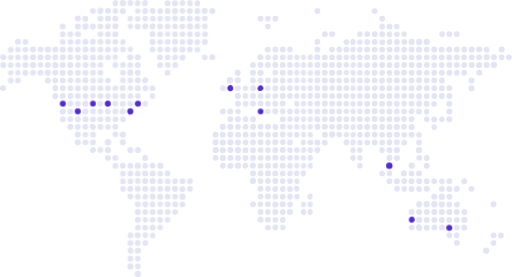
t = 0.00 s
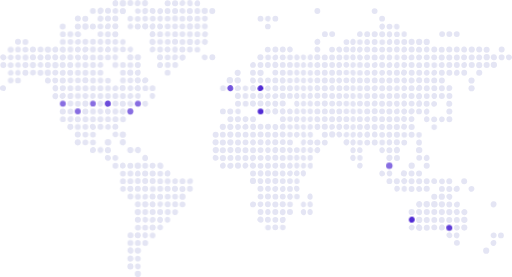
t = 0.95 s
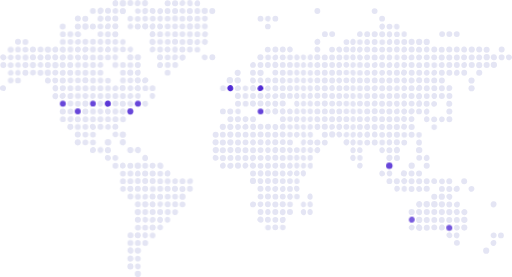
t = 1.90 s
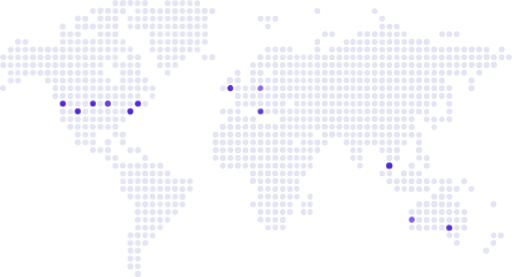
t = 2.85 s
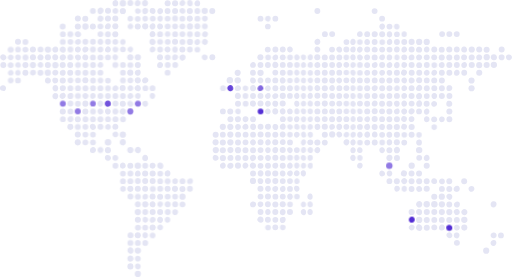
t = 3.80 s
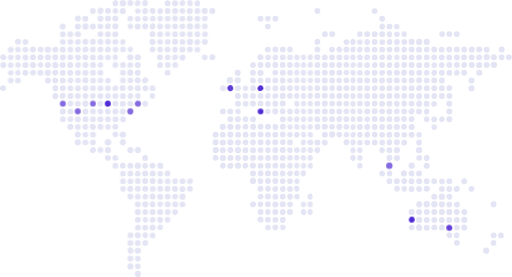
t = 4.75 s

The animated SVG that drew these frames (rendered in a browser with its animation timeline set to each time). Animation: 1 CSS @keyframes rule; one cycle of 5.70 s, repeats indefinitely.

<svg xmlns="http://www.w3.org/2000/svg" id="_레이어_1" version="1.1" viewBox="0 0 1295.5 700.7"><defs><style>@keyframes flicker{0%,20%,40%,70%,90%{opacity:1}10%{opacity:.8}30%{opacity:.6}50%{opacity:.9}60%{opacity:.7}80%{opacity:.85}}.st0{fill:#e4e5f4}.st1{fill:#512bd4;animation:flicker 3s infinite}.st1:nth-child(1){animation-delay:0s}.st1:nth-child(2){animation-delay:.3s}.st1:nth-child(3){animation-delay:.7s}.st1:nth-child(4){animation-delay:1.2s}.st1:nth-child(5){animation-delay:1.8s}.st1:nth-child(6){animation-delay:2.1s}.st1:nth-child(7){animation-delay:.5s}.st1:nth-child(8){animation-delay:1.5s}.st1:nth-child(9){animation-delay:2.4s}.st1:nth-child(10){animation-delay:.9s}.st1:nth-child(11){animation-delay:1.1s}.st1:nth-child(12){animation-delay:2.7s}.st1:nth-child(13){animation-delay:.2s}.st1:nth-child(14){animation-delay:1.6s}.st1:nth-child(15){animation-delay:2.2s}.st1:nth-child(16){animation-delay:.6s}.st1:nth-child(17){animation-delay:1.9s}.st1:nth-child(18){animation-delay:2.5s}.st1:nth-child(19){animation-delay:.4s}.st1:nth-child(20){animation-delay:1.3s}</style></defs><path d="M1248.2,509.2c12.4-1.2,9.5,16,.7,16s-10.7-15.1-.7-16Z" class="st0"/><path d="M1246.4,588.8c13.5-3.1,12.9,14.9,2.6,14.2-8.5-.5-10.5-12.4-2.6-14.2Z" class="st0"/><circle cx="1267.5" cy="595.6" r="7.4" class="st0"/><circle cx="803" cy="27.7" r="7.4" class="st0"/><g><circle cx="1230.2" cy="634.1" r="7.8" class="st0"/><path d="M4.9,216c14.8-3.5,12.8,19.9-.9,13.2-6.1-3-4.9-11.8.9-13.2Z" class="st0"/><path d="M1246.3,607.8c14.8-4.5,11.3,19.3-.6,13.8-6.3-2.9-5.5-12,.6-13.8Z" class="st0"/><circle cx="537.3" cy="144.7" r="7.4" class="st0"/><circle cx="677.7" cy="66.9" r="7.2" class="st0"/><g><path d="M1065.4,582.9c-6.1,4.9-17.1-3.7-11.4-11.8,7.3-10.3,20.6,4.3,11.4,11.8Z" class="st0"/><circle cx="1099.1" cy="516.7" r="8.1" class="st0"/><circle cx="581.6" cy="203.1" r="8.1" class="st0"/><circle cx="1060.6" cy="379.7" r="8.1" class="st0"/><path d="M1002.1,371.6c11-2.4,13.9,13.8,4.1,15.9-11.2,2.5-12.4-14.1-4.1-15.9Z" class="st0"/><path d="M984,391.5c12.5-2.2,11.5,15.7,1.5,16.1-9.7.3-10.7-14.5-1.5-16.1Z" class="st0"/><circle cx="601.5" cy="203.2" r="8" class="st0"/><path d="M579.5,313.7c15-3.5,14.8,18.1.9,15-7.1-1.6-7.1-13.5-.9-15Z" class="st0"/><path d="M1060,235c10.8-1.2,11.2,17.3-1.2,16.2-7.4-.7-9.2-15.1,1.2-16.2Z" class="st0"/><path d="M1059.1,254c10-2,12.4,14.1,4.1,15.9-13.1,3-12.4-14.3-4.1-15.9Z" class="st0"/><circle cx="1249.6" cy="164" r="8" class="st0"/><circle cx="659.2" cy="184.2" r="8" class="st0"/><circle cx="1079.7" cy="516.7" r="8" class="st0"/><path d="M1066.3,511c6.4,7-2,19.2-10.5,11.9-8.5-7.2,3.2-19.8,10.5-11.9h0Z" class="st0"/><circle cx="1174.8" cy="556.2" r="8" class="st0"/><path d="M601.1,176.3c11.3-.7,10.1,15.7.7,16-9.9.2-11.5-15.4-.7-16Z" class="st0"/><path d="M653.3,550c3.6-3.9,11.8-2.5,13.1,3.1,4.2,18.5-24,8.9-13.1-3.1Z" class="st0"/><circle cx="1041.7" cy="419" r="7.9" class="st0"/><circle cx="582.9" cy="360.1" r="7.9" class="st0"/><path d="M694.4,156.3c13-2.8,14.1,19.9-1.6,14.8-5.6-1.9-4.8-13.4,1.6-14.8Z" class="st0"/><circle cx="1060.6" cy="105.9" r="7.9" class="st0"/><circle cx="1060.7" cy="556.4" r="7.9" class="st0"/><circle cx="546" cy="379.7" r="7.9" class="st0"/><path d="M1244.1,138.2c6.4-2.9,13-1.2,13.4,6.6.7,13.5-23.1,6.9-13.4-6.6Z" class="st0"/><circle cx="1118.1" cy="516.9" r="7.9" class="st0"/><circle cx="1231.5" cy="144.7" r="7.9" class="st0"/><path d="M1058.2,529c11.7-2.6,12.2,12.7,5.7,14.8-12.1,3.8-14.9-12.7-5.7-14.8Z" class="st0"/><circle cx="640.2" cy="457.8" r="7.9" class="st0"/><circle cx="564" cy="399.7" r="7.8" class="st0"/><circle cx="582.8" cy="340.4" r="7.8" class="st0"/><path d="M639.3,215.1c10.2-1.5,12.1,15.2,1.4,15.8-9.8.6-10.5-14.5-1.4-15.8Z" class="st0"/><circle cx="1136.9" cy="536.5" r="7.8" class="st0"/><circle cx="1117.9" cy="497.6" r="7.8" class="st0"/><path d="M600.3,234.9c11.5-2.1,13.9,19.7-1.6,14.8-6.8-2.1-5.2-13.5,1.6-14.8Z" class="st0"/><circle cx="1193.2" cy="223.2" r="7.8" class="st0"/><path d="M634.3,413.3c6-6,19,2.7,11.5,11.1-7.1,8-18.8-3.8-11.5-11.1Z" class="st0"/><path d="M1131,268.1c-3-3.3-2-12,3.1-13.2,13.1-3,13.8,15.4,2.5,15.2-1.2,0-4.8-1.2-5.6-2Z" class="st0"/><path d="M1066.3,216.9c4.6,5,1.6,13.8-6.6,13.4-15.1-.6-2.3-23,6.6-13.4Z" class="st0"/><circle cx="563.8" cy="320.9" r="7.8" class="st0"/><path d="M634.3,315.6c2.6-3.2,11.4-3.5,12.9,1.5,4.1,13.3-13.1,15.9-14.1,5-.2-2,0-4.9,1.2-6.5h0Z" class="st0"/><path d="M596.3,295.7c1.9-1.8,7.6-1.8,10-.9,5.6,2,5.2,16-6.1,14.2-6-1-7.6-9.9-3.9-13.3h0Z" class="st0"/><circle cx="1193.7" cy="125.2" r="7.8" class="st0"/><path d="M696.2,273.9c9.7-.8,11,15.3.5,15.8-9.6.5-10.8-15-.5-15.8Z" class="st0"/><circle cx="602.2" cy="379.9" r="7.8" class="st0"/><circle cx="1193.1" cy="203.5" r="7.8" class="st0"/><circle cx="1041.6" cy="536.3" r="7.8" class="st0"/><circle cx="840.6" cy="340.1" r="7.8" class="st0"/><path d="M1055,131.4c-4.2-3.3-2.4-12.3,3.9-13.3,11.7-1.9,12.4,14.7,2.7,14.8-1.6.1-5.3-.5-6.6-1.5Z" class="st0"/><path d="M683.6,314.6c.8.7,2.1,4.4,2.1,5.6,0,12.3-17.8,9.7-15.2-1.6,1.1-5.3,9.4-7.3,13.1-4h0Z" class="st0"/><circle cx="1079.7" cy="105.9" r="7.8" class="st0"/><circle cx="1212.6" cy="184" r="7.7" class="st0"/><path d="M1156.8,470.2c9-.8,9.7,18.1-3.7,15-8.3-1.9-6.5-14.1,3.7-15Z" class="st0"/><path d="M945,79.4c14.8-3.5,14.5,17.5,0,14.1-6-1.5-5.9-12.7,0-14.1Z" class="st0"/><circle cx="658.9" cy="144.9" r="7.7" class="st0"/><circle cx="640.1" cy="262" r="7.7" class="st0"/><circle cx="803" cy="360.3" r="7.7" class="st0"/><circle cx="545.5" cy="360.1" r="7.7" class="st0"/><path d="M714.4,312.8c9.9-1.5,10.9,12.8,4.8,14.8-12.7,4.1-15-13.3-4.8-14.8Z" class="st0"/><circle cx="563.8" cy="360.4" r="7.7" class="st0"/><path d="M645.6,393.4c8.1,7.6-6.6,21.2-12.2,10-4.3-8.7,7.1-14.8,12.2-10Z" class="st0"/><circle cx="802.8" cy="144.8" r="7.7" class="st0"/><path d="M1190.2,138.2c15.1-4.5,14.5,17.1.9,14.1-6.9-1.6-6.4-12.5-.9-14.1Z" class="st0"/><circle cx="1022.2" cy="439" r="7.7" class="st0" transform="translate(282.8 1270.1) rotate(-71.6)"/><circle cx="1118" cy="536.6" r="7.7" class="st0"/><path d="M801.2,98.3c10.8-2.4,12.5,13.1,4.1,15-11.1,2.6-12.6-13.1-4.1-15Z" class="st0"/><circle cx="1079.7" cy="477.7" r="7.7" class="st0"/><path d="M588.6,413.3c6.7,6.1-2.8,18.9-11.1,11.5-7.9-7,4.4-17.7,11.1-11.5Z" class="st0"/><circle cx="1212.5" cy="164.7" r="7.7" class="st0"/><circle cx="1193.7" cy="164.2" r="7.7" class="st0"/><circle cx="1174.8" cy="575.8" r="7.7" class="st0"/><path d="M713.4,332.7c10.8-2.4,12.5,13.1,4.1,15-11.1,2.6-12.6-13.1-4.1-15Z" class="st0"/><circle cx="563.8" cy="380.1" r="7.7" class="st0"/><circle cx="1136.8" cy="125.2" r="7.7" class="st0"/><path d="M599.4,216c13.2-2.9,14.3,16.5,0,14.2-7.2-1.1-6.3-12.8,0-14.2Z" class="st0"/><circle cx="1231.4" cy="164.3" r="7.7" class="st0"/><circle cx="602.1" cy="419" r="7.7" class="st0"/><path d="M808.5,314.7c1.1,1,2.2,4.9,2.1,6.5-.4,10.6-16.6,10.7-14.5-2.6.8-5.6,9.3-6.8,12.4-3.9Z" class="st0"/><path d="M694.4,254.9c15.3-3.4,10.6,21.9-2.2,13.6-5.1-3.3-3.4-12.4,2.2-13.6Z" class="st0"/><path d="M694.4,372.5c15.4-3.5,10.4,21.8-2.2,13.6-5.1-3.3-3.4-12.3,2.2-13.6Z" class="st0"/><circle cx="821.9" cy="164.5" r="7.7" class="st0"/><circle cx="821.8" cy="320.6" r="7.7" class="st0"/><circle cx="1041.5" cy="105.9" r="7.7" class="st0"/><path d="M720.7,549.9c4.1,3.8,2,14-4.8,14.3-7.4.3-9.2-7.2-6.8-13,2.6-2,9-3.7,11.6-1.3Z" class="st0"/><path d="M656.4,431.3c11-3.3,14.1,12.6,5,15-10.4,2.7-12.4-12.7-5-15Z" class="st0"/><path d="M1209.2,138.2c14.4-4.2,14.5,17.2.9,14.1-6.7-1.5-6.9-12.4-.9-14.1Z" class="st0"/><path d="M871.4,365.7c-4.2-4.2-2.2-12.9,4.7-13.4,15.3-1,5.7,23.9-4.7,13.4Z" class="st0"/><path d="M588.6,405.6c-1.4,1.3-5.7,1.4-7.5,1.2-8.5-1.1-7.5-16.9,4.5-14.5,5.7,1.1,6.5,9.9,3,13.3Z" class="st0"/><path d="M713.4,529.1c13.2-3,12.1,18.9-.7,14.8-6.9-2.3-5.5-13.4.7-14.8Z" class="st0"/><circle cx="1004.3" cy="340.8" r="7.7" class="st0"/><circle cx="583" cy="379.7" r="7.7" class="st0"/><path d="M856.4,293.8c12.5-2.9,12.6,16.6.8,15.2-7-.9-8.6-13.4-.8-15.2Z" class="st0"/><circle cx="1004.1" cy="321.1" r="7.7" class="st0"/><circle cx="1041.6" cy="321.2" r="7.7" class="st0"/><circle cx="678" cy="438.6" r="7.6" class="st0"/><circle cx="696.5" cy="438.8" r="7.7" class="st0"/><circle cx="1098.8" cy="497.5" r="7.6" class="st0"/><circle cx="1079.9" cy="536.5" r="7.6" class="st0"/><circle cx="1136.8" cy="556.4" r="7.6" class="st0"/><circle cx="715.5" cy="242.5" r="7.7" class="st0"/><circle cx="821.7" cy="242.4" r="7.6" class="st0"/><circle cx="1004.4" cy="399.5" r="7.6" class="st0"/><path d="M982.1,333.6c14.2-4.2,13.2,18,1.4,14.6-7-1.9-7.7-12.7-1.4-14.6Z" class="st0"/><circle cx="659.1" cy="262" r="7.6" class="st0"/><circle cx="545.7" cy="340.6" r="7.6" class="st0"/><path d="M855.5,313.7c12.8-3.8,13,13.8,4.1,15-10.1,1.3-11-12.9-4.1-15Z" class="st0"/><circle cx="582.6" cy="282.2" r="7.6" class="st0"/><circle cx="1004.1" cy="360.1" r="7.6" class="st0"/><circle cx="583" cy="301.7" r="7.6" class="st0"/><circle cx="1212.5" cy="125.3" r="7.6" class="st0"/><path d="M710.3,197.1c8.5-6.8,18.4,7.8,8.2,13.2-9.3,4.8-13.5-8.9-8.2-13.2Z" class="st0"/><circle cx="696.6" cy="536.4" r="7.6" class="st0"/><path d="M714.4,273.9c9.4-1.2,11.6,14.4,2.2,15.6-9.8,1.3-12-14.4-2.2-15.6Z" class="st0"/><path d="M1142.3,503.2c-7.8,8.5-18.8-7.4-9-12.2,9-4.4,14.6,6.1,9,12.2Z" class="st0"/><circle cx="821.8" cy="262.1" r="7.6" class="st0"/><circle cx="602.2" cy="262.2" r="7.6" class="st0"/><path d="M928.8,332.7c9.4-1.2,10.9,15.6.5,15.9-9.4.3-10.1-14.7-.5-15.9Z" class="st0"/><path d="M948.6,254.1c8-.1,9.4,12.4,2.2,14.7-13.4,4.1-13-14.5-2.2-14.7h0Z" class="st0"/><circle cx="1060.3" cy="439" r="7.6" class="st0"/><circle cx="659" cy="477.8" r="7.6" class="st0"/><path d="M1117.9,568c9.9-1,10.9,16.1-1.1,15.2-9.1-.6-7.6-14.4,1.1-15.2Z" class="st0"/><path d="M713.4,431.3c10.5-2.3,12.2,13.3,4.1,15-10.6,2.3-12.8-13.1-4.1-15Z" class="st0"/><circle cx="1060.6" cy="203.2" r="7.6" class="st0"/><circle cx="821.8" cy="203.4" r="7.6" class="st0"/><circle cx="948" cy="301.2" r="7.6" class="st0"/><path d="M637.4,510.1c14.7-3.3,13.1,17,0,14.1-6.3-1.5-6.2-12.7,0-14.1Z" class="st0"/><path d="M1169.1,531.8c8-8.8,18.2,3.4,11.5,10.2-6.6,6.8-17.9-3.1-11.5-10.2Z" class="st0"/><circle cx="678" cy="497.3" r="7.6" class="st0"/><circle cx="659.3" cy="340.3" r="7.6" class="st0"/><path d="M694.4,313.7c14.7-3.3,11,20.5-1,14.2-5.6-3-5.1-12.8,1-14.2Z" class="st0"/><path d="M1155,510.1c11.3-1.9,10.2,12.1,4.8,13.9-12.6,4.1-15.2-12.2-4.8-13.9Z" class="st0"/><circle cx="715.4" cy="379.5" r="7.6" class="st0"/><path d="M1039.2,196.1c7.9-2.4,14.2,8.8,6.9,13.3-12.2,7.5-16.2-10.6-6.9-13.3Z" class="st0"/><circle cx="640.3" cy="380" r="7.6" class="st0"/><path d="M1057.2,138.2c12.4-2.8,14.1,11.2,5.7,13.9-10.7,3.4-13.4-12.2-5.7-13.9Z" class="st0"/><circle cx="1117.7" cy="145.2" r="7.6" class="st0"/><path d="M1171.3,138.2c16-3.7,12.4,19.1-.4,13.6-5.4-2.3-5.6-12.3.4-13.6Z" class="st0"/><path d="M1263.2,140c2.7-3.3,12.2-3.4,13.3,2,2.5,12.9-12.9,13.1-14.4,5.4-.5-2-.2-5.7,1.1-7.4Z" class="st0"/><circle cx="821.9" cy="223" r="7.6" class="st0"/><path d="M1174,117.4c9.4-.9,10.4,14,2.4,15.2-11.8,1.7-12.2-14.3-2.4-15.2Z" class="st0"/><circle cx="1041.5" cy="340.6" r="7.6" class="st0"/><path d="M1036.1,287.9c-7.1-5.7,2.6-18.6,10.6-11.9,7.8,6.6-3.5,17.7-10.6,11.9Z" class="st0"/><path d="M801.2,157.2c9.9-2.2,12.2,11,6.4,13.6-12.5,5.7-16.5-11.4-6.4-13.6Z" class="st0"/><circle cx="696.5" cy="360" r="7.6" class="st0"/><path d="M1079,391.5c9.4-1.5,12.1,16.5-.2,15.7-9.2-.5-8-14.4.2-15.7Z" class="st0"/><circle cx="1231.3" cy="125.6" r="7.6" class="st0"/><circle cx="696.6" cy="399.1" r="7.6" class="st0"/><circle cx="1136.8" cy="145.1" r="7.6" class="st0"/><path d="M923.9,326.8c-8.3-7.6,6.1-19.4,11.5-10.2,5,8.5-5.3,15.9-11.5,10.2Z" class="st0"/><circle cx="1060.6" cy="458.3" r="7.6" class="st0"/><path d="M637.4,196.1c10.7-2.4,14.4,13.7,4.1,15-10.4,1.4-11-13.5-4.1-15Z" class="st0"/><path d="M1132,217c1.6-1.3,5.4-1.5,7.4-1.2,7.8,1.5,7.2,16.9-5.4,14.4-5.5-1-5.3-10.6-2-13.2Z" class="st0"/><circle cx="1041.5" cy="125.4" r="7.6" class="st0"/><circle cx="1079.7" cy="419.3" r="7.6" class="st0"/><path d="M712.5,352.6c7.7-2.3,11.8,2.5,10,10s-17.4,5.6-13.9-5.7c.5-1.4,2.5-3.9,3.9-4.3Z" class="st0"/><circle cx="1136.9" cy="164.4" r="7.6" class="st0"/><circle cx="985.4" cy="262.2" r="7.6" class="st0"/><path d="M616.3,315.6c11-9.4,19.2,12.6,4.7,12.4-7.6,0-10.3-7.6-4.7-12.4Z" class="st0"/><path d="M802.1,293.8c9.3-.9,11.8,14,2.4,15.2-10.7,1.3-11.8-14.3-2.4-15.2Z" class="st0"/><circle cx="929.1" cy="223.2" r="7.6" class="st0"/><path d="M676.3,254.9c11.5-2.5,12.4,15.5.7,15.1-7.6-.3-9.1-13.3-.7-15.1Z" class="st0"/><circle cx="640.4" cy="438.8" r="7.6" class="st0"/><circle cx="1079.9" cy="575.9" r="7.6" class="st0"/><path d="M946,118.3c12.4-2.8,13.7,17.5-.9,14.1-6.5-1.6-5.6-12.6.9-14.1Z" class="st0"/><path d="M926,138.2c15.4-3.6,12.6,17.8.2,13.9-6.2-2.1-6.2-12.5-.2-13.9Z" class="st0"/><circle cx="985.4" cy="203.4" r="7.6" class="st0"/><circle cx="985.3" cy="282" r="7.6" class="st0"/><path d="M1151.9,543c-.6-.4-3.6-5-3.8-5.8-1.7-8.5,11.9-12.2,14.9-3,2,6.5-5.8,12.7-11.1,8.8Z" class="st0"/><path d="M691.3,413.3c1-.9,5.7-1.7,7.2-1.6,8.6,1.1,7.2,17.3-4,14.7-5.8-1.3-6.8-9.8-3.2-13.1Z" class="st0"/><circle cx="821.9" cy="340.6" r="7.6" class="st0"/><circle cx="1137" cy="282.1" r="7.6" class="st0"/><path d="M600.3,313.7c10.1-2.1,12.9,11.5,3.9,14.8-9.6,3.4-13.2-12.9-3.9-14.8Z" class="st0"/><path d="M675.4,392.4c12.9-2.9,12.8,14.2,3.2,15-8.7.8-10.4-13.3-3.2-15Z" class="st0"/><circle cx="840.5" cy="203.7" r="7.5" class="st0"/><circle cx="1041.5" cy="164.3" r="7.6" class="st0"/><path d="M1065.4,366.6c-4.7,3.8-12.9.9-12.4-6.4.4-5.9,4.9-8,10.4-6.9,5,1,5.4,10.6,2,13.3Z" class="st0"/><circle cx="715.4" cy="419.1" r="7.5" class="st0"/><circle cx="621.1" cy="399.4" r="7.6" class="st0"/><path d="M965,313.7c11.6-2.7,11.5,13.6,3.2,15-9.4,1.7-12-13-3.2-15Z" class="st0"/><path d="M855.5,157.2c12.9-2.9,13.4,14.6,2.4,15-7.9.2-9.5-13.4-2.4-15Z" class="st0"/><path d="M1059.9,470.3c9.1-.9,12.2,14.1,1.6,15.1-9.4,1-12.1-14-1.6-15.1Z" class="st0"/><circle cx="1155.9" cy="145.3" r="7.5" class="st0"/><circle cx="678" cy="419.2" r="7.5" class="st0"/><circle cx="715.4" cy="516.9" r="7.6" class="st0"/><circle cx="696.7" cy="458.2" r="7.6" class="st0"/><circle cx="733.7" cy="536.4" r="7.6" class="st0"/><circle cx="1079.8" cy="556.3" r="7.6" class="st0"/><circle cx="928.9" cy="203.5" r="7.5" class="st0"/><circle cx="696.7" cy="517.1" r="7.6" class="st0"/><path d="M1098,567.9c9.6-1.1,11,11.9,4.8,13.9-13.2,4.4-15.1-12.6-4.8-13.9Z" class="st0"/><circle cx="1118" cy="242.7" r="7.5" class="st0"/><circle cx="1136.8" cy="478.1" r="7.5" class="st0"/><path d="M618.4,294.7c15.2-3.5,12.4,17.8.2,13.9-6.3-2-6.2-12.5-.2-13.9Z" class="st0"/><circle cx="840.3" cy="301.5" r="7.5" class="st0"/><path d="M1284.3,138.2c11.7-3.5,15.1,10.9,5.7,13.9-9.3,3-13.5-11.6-5.7-13.9Z" class="st0"/><circle cx="1041.7" cy="184" r="7.5" class="st0"/><path d="M803.7,215.3c7,.4,9.6,11.4,2.9,14.3-12.9,5.6-14.8-15-2.9-14.3Z" class="st0"/><circle cx="1041.4" cy="243" r="7.6" class="st0"/><circle cx="715.3" cy="261.9" r="7.6" class="st0"/><circle cx="1098.9" cy="536.5" r="7.5" class="st0"/><circle cx="659.2" cy="379.7" r="7.5" class="st0"/><path d="M928.8,157.2c9-.7,9.8,12,3.9,13.9-13.2,4.2-15.3-13-3.9-13.9Z" class="st0"/><path d="M1001.1,118.3c6.7-2,11.2,1.3,10.2,8.3-.8,5.7-4.8,7.3-10.2,5.8-5.3-1.6-5.3-12.6,0-14.1Z" class="st0"/><circle cx="1136.8" cy="458.6" r="7.5" class="st0"/><circle cx="948.1" cy="281.6" r="7.5" class="st0"/><circle cx="985.3" cy="380" r="7.5" class="st0"/><circle cx="929" cy="262.3" r="7.5" class="st0"/><circle cx="840.5" cy="86.2" r="7.5" class="st0"/><path d="M945,177.1c14.7-4.4,13.2,18,.2,13.9-6-2-6-12.2-.2-13.9Z" class="st0"/><circle cx="1022.5" cy="184" r="7.5" class="st0" transform="translate(524.9 1095.9) rotate(-71.6)"/><circle cx="1041.3" cy="439.1" r="7.5" class="st0"/><circle cx="1156.1" cy="614.4" r="7.5" class="st0"/><circle cx="967" cy="86.6" r="7.5" class="st0"/><circle cx="1004" cy="203.3" r="7.5" class="st0"/><circle cx="948.2" cy="360.4" r="7.5" class="st0"/><circle cx="659.3" cy="536.4" r="7.5" class="st0"/><circle cx="1041.5" cy="222.9" r="7.5" class="st0"/><circle cx="696.6" cy="340.7" r="7.5" class="st0"/><path d="M799.4,118.3c11.3-3.4,14.7,10.4,7.3,13.6-11.6,4.9-13.6-11.8-7.3-13.6Z" class="st0"/><path d="M657.3,196.1c10.5-2.4,13.2,14.7,1.5,14.9-8.7.1-9.3-13.2-1.5-14.9Z" class="st0"/><path d="M655.5,451.2c15.1-4.4,13.7,18,.9,14.1-5.4-1.6-6.2-12.5-.9-14.1Z" class="st0"/><circle cx="1041.5" cy="262.1" r="7.5" class="st0"/><path d="M1002.1,254.9c11.2-2.4,12.3,13.4,3.2,15.1-8.3,1.4-12.3-13.2-3.2-15.1Z" class="st0"/><circle cx="1004.1" cy="458.5" r="7.5" class="st0"/><circle cx="948" cy="321.1" r="7.5" class="st0"/><circle cx="1079.5" cy="262.5" r="7.5" class="st0"/><circle cx="876.5" cy="222.8" r="7.5" class="st0"/><circle cx="696.6" cy="203.3" r="7.5" class="st0"/><circle cx="659.4" cy="399.3" r="7.5" class="st0"/><path d="M691.3,483.3c-3.9-4.2-3-11.6,3.8-12.4,16.9-1.9,6.1,23.2-3.8,12.4Z" class="st0"/><circle cx="840.5" cy="262.1" r="7.5" class="st0"/><path d="M542.4,392.4c9.9-3,15.6,10.7,5.7,13.9-10.9,3.5-12.9-11.7-5.7-13.9Z" class="st0"/><circle cx="1118.1" cy="203.6" r="7.5" class="st0"/><circle cx="985.5" cy="321" r="7.5" class="st0"/><circle cx="929.1" cy="125.2" r="7.5" class="st0"/><circle cx="1098.8" cy="125.2" r="7.5" class="st0"/><circle cx="1117.7" cy="125.5" r="7.5" class="st0"/><path d="M1116.1,157.2c9.8-2.6,12,12,5,14.1-11.4,3.4-15.1-11.5-5-14.1Z" class="st0"/><path d="M808.4,374.4c5.9,7-3.2,17.7-10.2,11.5-7.8-7,3.8-19.1,10.2-11.5Z" class="st0"/><circle cx="602.4" cy="340.6" r="7.5" class="st0"/><path d="M947.8,332.7c8.1-.7,10.8,13.6,2.5,15.2-12.2,2.3-11.7-14.4-2.5-15.2Z" class="st0"/><path d="M927,177.1c12-2.8,12.1,12.3,4.1,14.1-10.5,2.3-12.6-12.2-4.1-14.1Z" class="st0"/><circle cx="1060.8" cy="184" r="7.5" class="st0"/><circle cx="640.3" cy="301.6" r="7.5" class="st0"/><circle cx="1004.3" cy="242.5" r="7.5" class="st0"/><circle cx="803.1" cy="242.4" r="7.5" class="st0"/><circle cx="640.3" cy="242.8" r="7.5" class="st0"/><circle cx="1041.4" cy="458.3" r="7.5" class="st0"/><path d="M983.1,352.6c10-3,13,13,4.1,15-9.9,2.2-11.9-12.7-4.1-15Z" class="st0"/><circle cx="1137.2" cy="242.8" r="7.5" class="st0"/><circle cx="985.5" cy="223" r="7.5" class="st0"/><circle cx="1098.5" cy="301.9" r="7.5" class="st0"/><path d="M731.5,490.1c10.2-3,12.9,13.3,4.1,15-9.5,2-12.3-12.5-4.1-15Z" class="st0"/><circle cx="1079.7" cy="145" r="7.5" class="st0"/><path d="M1002.1,157.2c10.5-3.2,12.6,13.4,3.2,15.1-10.1,1.7-10.7-12.9-3.2-15.1Z" class="st0"/><circle cx="1098.7" cy="203.3" r="7.5" class="st0"/><circle cx="1136.9" cy="86.2" r="7.5" class="st0"/><circle cx="1155.7" cy="86.2" r="7.5" class="st0"/><circle cx="929.2" cy="281.8" r="7.5" class="st0"/><circle cx="1269.4" cy="125.2" r="7.5" class="st0"/><circle cx="876.4" cy="125.2" r="7.5" class="st0"/><path d="M1042.6,137.5c7.3.2,9.4,12.9-.2,14.8-10.7,2-11.8-15.2.2-14.8Z" class="st0"/><path d="M1020.1,235.9c13.7-3.3,13,17,0,14.1-5.9-1.4-6-12.7,0-14.1Z" class="st0"/><path d="M928.8,98.3c8.2-.7,11.1,14.8.7,15.3-10.4.4-9.9-14.5-.7-15.3Z" class="st0"/><circle cx="1174.5" cy="458.7" r="7.5" class="st0"/><circle cx="966.9" cy="164.3" r="7.5" class="st0"/><circle cx="948" cy="145.1" r="7.5" class="st0"/><circle cx="1004.3" cy="301.6" r="7.5" class="st0"/><circle cx="803.1" cy="281.8" r="7.5" class="st0"/><path d="M1020.1,254.9c9.9-3,14.2,12.1,4.6,14.6-10.2,2.7-11.7-12.5-4.6-14.6Z" class="st0"/><path d="M840.1,215c7.6-1.1,10.7,13.7,2.5,15.2-11.5,2.2-12.7-13.6-2.5-15.2Z" class="st0"/><circle cx="929.1" cy="243" r="7.5" class="st0"/><path d="M563.2,411.4c9.9-1.3,11,14.6,1.5,15.2s-11.3-13.9-1.5-15.2Z" class="st0"/><path d="M1017.1,159c3.6-4.4,13-1.7,13.2,4.8.3,9.2-13.5,10.7-14.5,2.7-.2-2,0-5.8,1.3-7.5h0Z" class="st0"/><circle cx="1004.2" cy="184" r="7.5" class="st0"/><circle cx="659.3" cy="359.8" r="7.5" class="st0"/><circle cx="602.2" cy="360.3" r="7.5" class="st0"/><circle cx="803" cy="262.1" r="7.5" class="st0"/><circle cx="715.4" cy="399.4" r="7.5" class="st0"/><path d="M638.3,157.2c12.1-2.7,12.8,17.2-.9,14.1-6.8-1.5-5.7-12.7.9-14.1Z" class="st0"/><circle cx="621.1" cy="379.9" r="7.5" class="st0"/><circle cx="785.1" cy="360.1" r="7.5" class="st0"/><path d="M1020.1,118.3c12.9-3.9,13.9,16.9-.2,14.3-6.4-1.3-4.8-12.8.2-14.3Z" class="st0"/><circle cx="947.9" cy="27.9" r="7.4" class="st0"/><path d="M984.9,157.2c9.4-1.9,11.8,15.4-.3,14.8-8.4-.6-9.1-13,.3-14.8Z" class="st0"/><path d="M1036,295.7c2.6-2.4,11.5-2,12.4,2.9,2.6,13.4-13.6,12.6-14.4,3.5-.2-1.6.9-5.4,2-6.4Z" class="st0"/><circle cx="677.9" cy="458.1" r="7.5" class="st0"/><circle cx="821.9" cy="281.9" r="7.4" class="st0"/><path d="M720.7,483.4c-7.3,7.3-18.5-5.7-8.8-11.9,8.9-5.8,13.8,6.9,8.8,11.9Z" class="st0"/><circle cx="715.5" cy="164.2" r="7.4" class="st0"/><path d="M835.2,326.8c-.6-.6-1.9-3.8-2-4.8-1.5-11.4,15.9-11.6,14.4,0-.7,5.5-8.9,8.2-12.4,4.8Z" class="st0"/><circle cx="803" cy="183.9" r="7.5" class="st0"/><circle cx="621.4" cy="340.6" r="7.4" class="st0"/><path d="M863.6,131.4c-6.5,6.1-18.7-6.2-9.3-12.5,8.4-5.5,15.2,7,9.3,12.5Z" class="st0"/><circle cx="715.5" cy="497.3" r="7.4" class="st0"/><path d="M635.2,354.5c6.7-6.1,15.3,2.7,11.5,9.3-5.9,10.4-19.7-1.8-11.5-9.3Z" class="st0"/><circle cx="659.1" cy="243" r="7.5" class="st0"/><circle cx="1041.4" cy="478.1" r="7.4" class="st0"/><path d="M1153.2,177.1c13.7-4.1,13.2,18.4-.9,14.1-5.1-1.5-4.3-12.6.9-14.1Z" class="st0"/><circle cx="821.8" cy="145.1" r="7.5" class="st0"/><path d="M1173.1,157.2c11.4-2.5,11.5,15.5.7,14.8-8.3-.5-9.1-13-.7-14.8Z" class="st0"/><circle cx="1155.8" cy="125.2" r="7.4" class="st0"/><circle cx="948.1" cy="203.4" r="7.4" class="st0"/><circle cx="1137" cy="184" r="7.5" class="st0"/><circle cx="1155.9" cy="164.5" r="7.4" class="st0"/><circle cx="1118" cy="183.9" r="7.4" class="st0"/><circle cx="1117.9" cy="556.3" r="7.4" class="st0"/><circle cx="715.4" cy="223" r="7.4" class="st0"/><circle cx="948" cy="106.1" r="7.4" class="st0"/><path d="M615.3,424.5c-5.3-6.6,3.1-17.2,10.2-11.5,9.1,7.3-4.3,18.8-10.2,11.5Z" class="st0"/><path d="M1003,274.8c1.8-.3,4-.6,5.7.2,4.2,3.7,3.4,12.5-2.5,13.8-10.5,2.5-13.1-12.2-3.2-14Z" class="st0"/><circle cx="715.5" cy="125.2" r="7.4" class="st0"/><path d="M732.4,411.4c8.7-1.4,12.3,14,2.4,15.2-10.4,1.3-10.7-13.9-2.4-15.2Z" class="st0"/><circle cx="659.2" cy="419.5" r="7.4" class="st0"/><circle cx="640.1" cy="184.1" r="7.4" class="st0"/><circle cx="1079.9" cy="223.2" r="7.4" class="st0"/><circle cx="1079.7" cy="458.6" r="7.4" class="st0"/><circle cx="659.2" cy="47.1" r="7.4" class="st0"/><circle cx="821.8" cy="183.9" r="7.4" class="st0"/><circle cx="1098.9" cy="556.4" r="7.4" class="st0"/><path d="M961.9,72.5c-5.5-6,1.1-16,8.2-12.3,10.6,5.7-.6,20.6-8.2,12.3Z" class="st0"/><circle cx="1174.6" cy="184" r="7.4" class="st0"/><circle cx="1137.1" cy="301.6" r="7.4" class="st0"/><path d="M947.8,157.2c9.7-1.5,9.7,12.6,3.2,14.1-12.2,2.9-13.6-12.6-3.2-14.1Z" class="st0"/><circle cx="1118.7" cy="86.2" r="7.4" class="st0"/><path d="M730.6,118.3c12.3-3.7,14.6,16.1,1.7,14.2-7.1-1-7.7-12.4-1.7-14.2Z" class="st0"/><circle cx="929.1" cy="86.3" r="7.4" class="st0"/><circle cx="733.6" cy="223.1" r="7.4" class="st0"/><circle cx="640.3" cy="340.7" r="7.4" class="st0"/><circle cx="677.5" cy="125.3" r="7.4" class="st0"/><circle cx="715.5" cy="458.2" r="7.4" class="st0"/><circle cx="1022.8" cy="458.3" r="7.4" class="st0" transform="translate(-24.5 857.5) rotate(-45)"/><circle cx="967.1" cy="223.2" r="7.4" class="st0"/><path d="M1098,451.2c8.2-.8,11.5,12.2,3.2,14.1-12.7,2.9-13-13.1-3.2-14.1Z" class="st0"/><circle cx="1060.3" cy="281.9" r="7.4" class="st0"/><circle cx="677.8" cy="164.4" r="7.4" class="st0"/><path d="M982.1,138.2c14.5-4.3,13.2,18,.2,13.9-6-2-4.5-12.6-.2-13.9Z" class="st0"/><path d="M954.1,217.8c5.6,6-4.2,18.3-11.6,10.2-6.8-7.5,5.5-16.7,11.6-10.2Z" class="st0"/><circle cx="840.4" cy="281.9" r="7.4" class="st0"/><circle cx="715.5" cy="183.9" r="7.4" class="st0"/><path d="M1190.3,471.1c12.6-2.9,12.8,12.6,4.1,14.1-9.1,1.7-12.4-12.2-4.1-14.1Z" class="st0"/><circle cx="715.5" cy="145" r="7.4" class="st0"/><circle cx="621.2" cy="360.1" r="7.4" class="st0"/><circle cx="1060.7" cy="399.3" r="7.4" class="st0"/><circle cx="966.7" cy="262.4" r="7.4" class="st0"/><path d="M1017.1,276.7c4.8-6,16.5,0,12.3,8.2-5.7,10.7-19,0-12.3-8.2h0Z" class="st0"/><circle cx="821.7" cy="301.3" r="7.4" class="st0"/><path d="M983.1,79.4c14.1-3.2,11.1,21.1-1.5,13.8-4.3-2.5-4.2-12.5,1.5-13.8Z" class="st0"/><circle cx="1079.9" cy="164.5" r="7.4" class="st0"/><circle cx="1060.6" cy="164.7" r="7.4" class="st0"/><circle cx="1118.1" cy="223.1" r="7.4" class="st0"/><path d="M702.5,237.8c7,8.7-8.6,18-12.8,8.8-3.9-8.7,8.4-14.3,12.8-8.8Z" class="st0"/><path d="M678.2,470.2c8.3-.7,9.8,14,1.5,15-10.9,1.2-12.6-14-1.5-15Z" class="st0"/><path d="M676.3,529c10.4-2.2,11.8,14.8,1.5,15.2-8.3.3-9.5-13.5-1.5-15.2Z" class="st0"/><circle cx="967" cy="125.3" r="7.4" class="st0"/><circle cx="985.6" cy="125.4" r="7.4" class="st0"/><path d="M1093.1,189.3c-5.3-6.5,3.5-17.1,10.2-11.5,8.7,7.3-4.2,19-10.2,11.5Z" class="st0"/><circle cx="803" cy="203.4" r="7.4" class="st0"/><circle cx="659.3" cy="497.4" r="7.4" class="st0"/><circle cx="858.4" cy="262" r="7.4" class="st0"/><circle cx="966.8" cy="281.7" r="7.4" class="st0"/><path d="M1078.1,274.8c10.4-2.2,11.8,14.8,1.5,15.2-8.4.2-9.5-13.6-1.5-15.2Z" class="st0"/><circle cx="840.4" cy="242.9" r="7.4" class="st0"/><path d="M930.6,293.9c9.3-.1,6.9,20-4.6,14.1-7.9-4.1-3.5-14.1,4.6-14.1Z" class="st0"/><circle cx="966.7" cy="203.5" r="7.4" class="st0"/><circle cx="985.2" cy="301.7" r="7.4" class="st0"/><circle cx="659.3" cy="320.7" r="7.4" class="st0"/><path d="M676.4,352.6c9.8-2.4,12.8,14.8,1.5,15.2-8.6.3-9.2-13.3-1.5-15.2Z" class="st0"/><path d="M961.9,433.2c6.5-7.2,18.9,6.6,8.2,12.3-8.3,4.3-13.6-6.3-8.2-12.3Z" class="st0"/><path d="M1152.2,588.8c15.4-4.5,12.3,18.6.5,13.6-5.7-2.5-5.8-12.1-.5-13.6Z" class="st0"/><circle cx="822.1" cy="86.3" r="7.4" class="st0"/><circle cx="1022.9" cy="106.1" r="7.4" class="st0"/><circle cx="696.8" cy="125.1" r="7.4" class="st0"/><path d="M888.5,112.4c-3.8-3.6-2.1-13.6,3.9-14.2,9.6-1,9.8,14.1,2.6,15.4-1.6.2-5.2,0-6.5-1.2Z" class="st0"/><circle cx="677.8" cy="516.7" r="7.4" class="st0"/><path d="M1085.3,179c5.3,5.9-1.9,15.7-9.3,11.5-9.4-5.3,1.6-20.1,9.3-11.5Z" class="st0"/><circle cx="1155.9" cy="556.4" r="7.4" class="st0"/><circle cx="948.1" cy="242.9" r="7.4" class="st0"/><path d="M984.9,98.3c8.7-1.6,11.5,14.2,1.5,15.2-9.8,1.1-10.1-13.6-1.5-15.2Z" class="st0"/><path d="M676.3,372.5c10.9-2.4,11,13.5,3,14.8-9.3,1.5-11.6-12.9-3-14.8Z" class="st0"/><circle cx="696.7" cy="223.1" r="7.4" class="st0"/><circle cx="840.4" cy="164.4" r="7.3" class="st0"/><circle cx="715.7" cy="301.5" r="7.4" class="st0"/><circle cx="1118.1" cy="477.9" r="7.4" class="st0"/><circle cx="985.5" cy="67.1" r="7.4" class="st0"/><path d="M672.3,276.7c4-4.8,12.7-2.5,12.5,5.6-.4,14-20.7,4.2-12.5-5.6Z" class="st0"/><circle cx="1098.6" cy="145" r="7.4" class="st0"/><circle cx="659.1" cy="164.3" r="7.4" class="st0"/><circle cx="1098.9" cy="223" r="7.4" class="st0"/><path d="M985.6,431.6c9.7,0,9,15,0,15s-10-15,0-15Z" class="st0"/><path d="M731.5,372.5c7.4-1.6,12,6.6,7.5,12.1-8.3,10.2-19.2-9.6-7.5-12.1Z" class="st0"/><circle cx="602.2" cy="399.4" r="7.4" class="st0"/><path d="M1142.3,601c-6.3,5.9-18-5.2-10.2-11.6,8.1-6.5,16.6,5.6,10.2,11.6Z" class="st0"/><path d="M1077.1,118.3c13.1-3.9,12.9,18,0,14.1-5.8-1.8-5.8-12.4,0-14.1Z" class="st0"/><circle cx="840.3" cy="184" r="7.3" class="st0"/><circle cx="1004.3" cy="106.1" r="7.4" class="st0"/><circle cx="1136.8" cy="517.3" r="7.4" class="st0"/><path d="M874.5,157.1c11.7-2.3,12.4,15.8.8,14.3-8-1-8.3-12.8-.8-14.3Z" class="st0"/><path d="M965,177.1c12.3-2.8,11.4,12.4,3.2,14.1-9.4,1.9-11.6-12.2-3.2-14.1Z" class="st0"/><circle cx="677.8" cy="555.9" r="7.4" class="st0"/><path d="M1096.2,235.9c11.9-3.5,13.2,13.9,3.1,14.8-7.6.6-10.6-12.6-3.1-14.8Z" class="st0"/><circle cx="966.8" cy="47.2" r="7.3" class="st0"/><circle cx="733.7" cy="477.9" r="7.3" class="st0"/><circle cx="1022.6" cy="301.1" r="7.3" class="st0" transform="translate(413.8 1176.2) rotate(-71.6)"/><path d="M783.1,529c9.9-2,11.4,14.3,2.4,15.2-9.2,1-10.3-13.6-2.4-15.2Z" class="st0"/><circle cx="910.6" cy="203.5" r="7.3" class="st0"/><path d="M853.2,334.6c6.3-5.9,17.9,4.7,10.2,11.5-7.2,6.5-16.5-5.6-10.2-11.5Z" class="st0"/><circle cx="910.7" cy="262" r="7.3" class="st0"/><circle cx="733.6" cy="164.3" r="7.3" class="st0"/><circle cx="733.7" cy="458.2" r="7.3" class="st0"/><path d="M1093.1,257.7c7-7,18.2,3.4,10.1,10.6-6.6,5.8-16.5-4.2-10.1-10.6Z" class="st0"/><circle cx="840.2" cy="125.2" r="7.3" class="st0"/><path d="M1022,196c11.9-1.5,9.7,20.3-2.4,13.8-6.3-3.3-4.6-12.9,2.4-13.8Z" class="st0"/><circle cx="1022.9" cy="145" r="7.4" class="st0"/><path d="M916.1,150.4c-4.4,5.2-13,1.2-12.5-6.5,1-12.9,20.9-3.5,12.5,6.5Z" class="st0"/><circle cx="1079.8" cy="203.4" r="7.3" class="st0"/><path d="M983.1,177.1c12.5-2.8,10.9,12.4,5,14.1-9.5,2.8-13.8-12.1-5-14.1Z" class="st0"/><circle cx="678" cy="203.5" r="7.3" class="st0"/><path d="M730.6,274.8c10.3-3.1,13.8,11.3,5.7,13.9-9.8,3.1-13.4-11.6-5.7-13.9Z" class="st0"/><circle cx="696.8" cy="497.7" r="7.3" class="st0"/><circle cx="876.6" cy="106.3" r="7.3" class="st0"/><path d="M853.3,198c7.8-7.1,16.5,4.5,10.2,10.6-7.7,7.4-16.7-4.7-10.2-10.6Z" class="st0"/><path d="M783.1,235c9.6-2,11.3,12.9,4.1,15-10.7,3.2-11.5-13.5-4.1-15Z" class="st0"/><path d="M745.6,443.6c-5.6-6.1,2.6-17.7,9.8-11.1,8,7.3-3.1,18.3-9.8,11.1Z" class="st0"/><path d="M907.9,333.6c13-3.9,13,18,0,14.1-5.5-1.7-5.5-12.4,0-14.1Z" class="st0"/><path d="M1118.6,451.5c8.8-.2,8.4,12.4,3.5,13.9-13.2,3.9-15-13.6-3.5-13.9Z" class="st0"/><circle cx="1079.8" cy="243" r="7.3" class="st0"/><path d="M1161.3,581.1c-3.6,4-11.9,1.8-12.4-3.8-1.7-15.9,22.1-6.9,12.4,3.8Z" class="st0"/><path d="M891.7,372.5c10.1-2.1,11.9,14.8,1.5,15.2-8.7.3-8.4-13.8-1.5-15.2Z" class="st0"/><circle cx="858.5" cy="183.9" r="7.3" class="st0"/><circle cx="985.4" cy="242.8" r="7.3" class="st0"/><path d="M772.2,543.1c-8.2,6.6-16.4-9.7-7-13.7s11.8,9.8,7,13.7Z" class="st0"/><circle cx="840.2" cy="145.1" r="7.3" class="st0"/><circle cx="696.7" cy="556.1" r="7.3" class="st0"/><circle cx="563.8" cy="340.8" r="7.3" class="st0"/><circle cx="966.9" cy="340.9" r="7.3" class="st0"/><path d="M891.7,352.6c10.1-2,11.1,14.3,2.4,15.2-9.4.9-9.9-13.7-2.4-15.2Z" class="st0"/><path d="M888.6,393.4c4.7-4.9,14.1,1.4,10.8,9.5-4.7,11.5-19-1.1-10.8-9.5Z" class="st0"/><circle cx="876.4" cy="203.2" r="7.3" class="st0"/><path d="M695.3,138.2c10.9-2.4,11.1,13.3,2.3,14.1-10.7,1-10.6-12.3-2.3-14.1Z" class="st0"/><circle cx="929.2" cy="360.5" r="7.3" class="st0"/><path d="M905.7,131.4c-6.7-6.3,1.8-18.7,9.7-11.9,6.9,5.9-3.1,18.1-9.7,11.9Z" class="st0"/><path d="M728.4,443.5c-5.9-6.3,2.7-15.4,9.3-11.5,8.3,4.9-1,20.4-9.3,11.5Z" class="st0"/><path d="M916.1,91.6c-.7.8-4.5,2.1-5.7,2.1-10,0-9.1-15.3.9-14.6,6.4.4,8.4,8.6,4.8,12.5Z" class="st0"/><circle cx="985.3" cy="458.4" r="7.3" class="st0"/><circle cx="966.9" cy="243" r="7.3" class="st0"/><path d="M965,138.2c1.7-.4,5.2-.6,6.6.3,6.8,7-1,18-9.4,12.1-4.5-3.2-2.9-11.1,2.8-12.4h0Z" class="st0"/><circle cx="564" cy="281.9" r="7.3" class="st0"/><circle cx="858.4" cy="242.8" r="7.3" class="st0"/><path d="M1028.3,217.9c7.8,9.3-10.3,18.5-12.4,7.4-1.7-9.2,8-12.7,12.4-7.4Z" class="st0"/><path d="M745.6,345.8c-5.7-6.8,2.7-17.3,10.2-10.6,7.7,6.9-4.1,17.8-10.2,10.6Z" class="st0"/><circle cx="858.5" cy="145.2" r="7.3" class="st0"/><path d="M888.5,131.4c-5.5-5.2,0-17.1,8.8-12.9,3.8,2.3,3.4,10.6.5,13.1-1.8,1.6-7.6,1.3-9.3-.2Z" class="st0"/><circle cx="858.5" cy="281.8" r="7.3" class="st0"/><circle cx="876.4" cy="301.6" r="7.3" class="st0"/><path d="M789.5,503.3c-.7.8-4.4,2.1-5.6,2-9-.5-8-18.6,3.4-15.2,4.5,1.4,4.8,10.3,2.2,13.2h0Z" class="st0"/><circle cx="733.8" cy="360.4" r="7.3" class="st0"/><circle cx="696.7" cy="47.3" r="7.3" class="st0"/><circle cx="910.6" cy="301.5" r="7.3" class="st0"/><path d="M672.3,248.1c-7.2-8.9,9.1-18.3,12-8.8,2.9,9.3-7.2,14.7-12,8.8Z" class="st0"/><path d="M1116.1,294.7c10.7-2.4,12.6,12.2,3.2,14.1-9.8,2.1-10.8-12.4-3.2-14.1Z" class="st0"/><circle cx="858.7" cy="222.9" r="7.3" class="st0"/><path d="M657.3,510c11-2.4,12.5,12.8,2.3,14.1-8.2,1.2-11.2-12.1-2.3-14.1h0Z" class="st0"/><circle cx="966.8" cy="301.6" r="7.3" class="st0"/><circle cx="821.8" cy="360.6" r="7.3" class="st0"/><path d="M873.6,235.9c13.4-3,11.8,15.1,1.8,14.1-7.8-.8-8.8-12.6-1.8-14.1Z" class="st0"/><circle cx="1022.8" cy="360.5" r="7.3" class="st0"/><path d="M683.5,228.2c-6,7.5-18.6-3.1-10.2-10.6,7.4-6.5,15.2,4.4,10.2,10.6Z" class="st0"/><path d="M765,431.3c10.8-3.3,12,13.3,4.1,15-8.3,1.8-11.4-12.8-4.1-15Z" class="st0"/><circle cx="751.1" cy="379.5" r="7.3" class="st0"/><path d="M908.9,372.5c11.1-2.5,12.3,18.4-1.6,13.9-5.7-1.8-4.7-12.5,1.6-13.9Z" class="st0"/><path d="M972.2,384.7c-8.4,9.5-18.5-7-7.8-11.9,5.8-2.7,13.2,5.8,7.8,11.9Z" class="st0"/><circle cx="677.9" cy="340.8" r="7.3" class="st0"/><circle cx="696.6" cy="575.2" r="7.3" class="st0"/><path d="M894.2,137.5c8.3.5,8,17-2.7,14.9-7.3-1.4-7.1-15.4,2.7-14.9Z" class="st0"/><path d="M747.8,470.2c10.9-3.4,14.2,13,4,14.7-7.4,1.3-11.1-12.5-4-14.7Z" class="st0"/><path d="M1003.9,470.2c7.7-.7,11.2,9.4,3.8,13.8-10.5,6.1-14.4-12.8-3.8-13.8Z" class="st0"/><circle cx="1022.6" cy="321" r="7.3" class="st0" transform="translate(395 1189.8) rotate(-71.6)"/><circle cx="876.3" cy="320.8" r="7.2" class="st0"/><circle cx="696.6" cy="183.6" r="7.3" class="st0"/><path d="M890.7,196c10.2-3.2,12.2,12.6,4.8,14.9-9.6,2.9-11.8-12.7-4.8-14.9Z" class="st0"/><path d="M749.7,235c8.6-2.1,11.7,14.3,2.4,15.2-9,.8-11.1-13.1-2.4-15.2Z" class="st0"/><circle cx="733.6" cy="242.6" r="7.2" class="st0"/><path d="M748.7,254.9c9.9-3,12.3,12.7,4.1,15.1-8.9,2.5-11.3-13-4.1-15.1Z" class="st0"/><circle cx="1004.3" cy="86.6" r="7.2" class="st0"/><path d="M1077.1,294.7c9.6-2.9,13.7,11.5,5,14.1-10,3-12.3-11.9-5-14.1Z" class="st0"/><circle cx="910.7" cy="321.1" r="7.3" class="st0"/><path d="M1047.3,570.7c6.3,5.8-3.5,17.2-10.7,10.2-7.5-7.4,4.2-16.2,10.7-10.2Z" class="st0"/><path d="M746.5,307.8c-3.7-2.8-3.8-11.7,2.2-13.1,15.3-3.5,9,21.4-2.2,13.1Z" class="st0"/><path d="M908.9,412.3c13.2-3,10.4,18.7-1.3,13.6-5.8-2.5-5.1-12.1,1.3-13.6Z" class="st0"/><g><circle cx="985.1" cy="419.4" r="8.1" class="st1"/><path d="M1131,582c-.7-.8-1.9-5.4-1.9-6.6,0-10.1,17.9-9.4,15,3.4-1.1,5.5-9.8,6.8-13.1,3.2h0Z" class="st1"/><path d="M587.6,229.1c-7,5.6-17.5-4.9-10.2-11.5,9.1-8.1,17,6.1,10.2,11.5Z" class="st1"/><path d="M1042.6,548.3c9,.3,9.1,14.9,0,15-11.5,0-10.2-15.4,0-15Z" class="st1"/><circle cx="659.3" cy="281.8" r="7.4" class="st1"/><path d="M653.3,228.2c-5.9-7.3,5.8-18.1,11.9-8.8,5.3,8.2-7.4,14.3-11.9,8.8Z" class="st1"/></g><circle cx="733.6" cy="184" r="7.2" class="st0"/><path d="M782.2,216c9.9-3,12.8,11.6,5.3,14.4-9.4,3.4-12.7-12.2-5.3-14.4Z" class="st0"/><path d="M756,326.8c-1.3,1.2-4.7,1.4-6.5,1.1-7.7-1.1-7.3-15.7,2.6-14.4,5.9.8,7.8,9.7,3.9,13.3Z" class="st0"/><circle cx="967.1" cy="106.5" r="7.2" class="st0"/><path d="M780,374.4c7.3-7.3,16.7,4.2,10.2,10.6-6.8,6.7-16.5-4.3-10.2-10.6Z" class="st0"/><path d="M712.5,568.9c15.2-3.5,12.1,16.8,0,13.2-5.1-1.6-6-11.9,0-13.2Z" class="st0"/><circle cx="733.7" cy="399" r="7.3" class="st0"/><path d="M749.6,273.8c8.9-1.7,11.7,14,2.4,15.2-9.5,1.3-9.8-13.7-2.4-15.2Z" class="st0"/><circle cx="733.7" cy="516.9" r="7.2" class="st0"/><path d="M907.9,392.4c11-3.3,12.1,12,5.1,14.1-10.2,3.1-12.1-12-5.1-14.1Z" class="st0"/><circle cx="1098.8" cy="164.6" r="7.2" class="st0"/><circle cx="910.5" cy="164.3" r="7.2" class="st0"/><path d="M1022.8,470.3c8.5-.8,9.1,14.5.7,15.1-9.9.7-10.2-14.2-.7-15.1Z" class="st0"/><path d="M1001.1,60.3c11.5-3.4,12.4,12.6,4.1,14.2-9.2,1.7-11.3-12-4.1-14.2Z" class="st0"/><path d="M601.3,274.8c8.8-1.2,10.3,12.5,3.2,14.1-11,2.5-13.2-12.8-3.2-14.1Z" class="st0"/><path d="M678.1,39.6c12.8-.4,4.5,22.8-5.6,12.5-4.6-4.8-.5-12.3,5.6-12.5Z" class="st0"/><path d="M1020.1,79.4c13.5-4.1,11.6,18.8-.4,13.6-5.5-2.4-5.1-12,.4-13.6Z" class="st0"/><circle cx="564.2" cy="223.1" r="7.2" class="st0"/><path d="M905.7,236.8c1.3-1.2,4.7-1.4,6.5-1.1,8.4,1.2,6.4,16.3-3.3,14.3-5.7-1.1-6.8-9.8-3.2-13.2Z" class="st0"/><path d="M748.7,196.1c11-3.3,13.2,16.1.8,14.3-7.7-1.2-6.4-12.7-.8-14.3Z" class="st0"/><path d="M780,393.4c1.3-1.2,4.9-1.4,6.6-1.2,8,.8,6.3,17.5-4.4,14.3-4.5-1.3-5.4-10.1-2.2-13.1h0Z" class="st0"/><path d="M780,511c8.6-6.9,16.5,8.9,7.9,12.8-8.6,3.9-13.2-8.5-7.9-12.8Z" class="st0"/><path d="M897.1,268.9c-6,4.9-14.7-4.3-8.7-11.8,6.4-7.9,16.7,5.3,8.7,11.8Z" class="st0"/><circle cx="733.7" cy="145" r="7.2" class="st0"/><path d="M789.5,158.1c3,2.8,3.1,12.3-2,13.3-12.5,2.5-11.7-13.7-2.6-14.4,1.4-.1,3.5,0,4.6,1.1h0Z" class="st0"/><path d="M749.6,411.4c6.3-1,11.4,7.8,5.7,13-10,9.2-16-11.4-5.7-13Z" class="st0"/><path d="M782.2,274.8c13.5-4,11.8,17.5.2,13.9-5.6-1.8-5.7-12.3-.2-13.9Z" class="st0"/><circle cx="678.2" cy="145.1" r="7.2" class="st0"/><path d="M750.6,391.5c5.5-.5,10.1,8.2,4.8,13-10.2,9.2-16.9-12-4.8-13Z" class="st0"/><path d="M889.8,235.9c13.3-4.1,13.3,17.8.9,14.1-5.4-1.6-5.4-12.7-.9-14.1Z" class="st0"/><path d="M907,274.8c10.8-3.3,13.7,11.4,5.7,13.9-9.8,3.1-11.7-12.1-5.7-13.9Z" class="st0"/><circle cx="621.4" cy="262.3" r="7.2" class="st0"/><path d="M785.6,137.5c8.3.3,8.1,15.3-.9,15-9.2-.3-8.2-15.3.9-15Z" class="st0"/><path d="M1009.3,228.2c-6.4,6.5-17-2.3-10.3-9.4,8-8.3,16.6,3.1,10.3,9.4Z" class="st0"/><path d="M746.5,464.4c-2.5-2.4-3-7-1-10,5.8-8.7,15.8.3,11.5,7.9-1.8,3.2-7.9,4.6-10.5,2.1Z" class="st0"/><circle cx="910.5" cy="184.1" r="7.2" class="st0"/><circle cx="1022.9" cy="340.8" r="7.1" class="st0"/><path d="M881.7,335.5c4.3,4.3,1,14.1-7.2,12.2-12.2-2.8-.6-20,7.2-12.2Z" class="st0"/><circle cx="621" cy="242.8" r="7.2" class="st0"/><circle cx="910.5" cy="223" r="7.2" class="st0"/><circle cx="733.6" cy="301.4" r="7.1" class="st0"/><path d="M783.1,177.1c10.5-2.3,11.2,12,4.1,14.1-10.1,3-11.6-12.5-4.1-14.1Z" class="st0"/><path d="M789.4,268c-7.9,6.4-16.3-7.2-8.2-12.3,8.2-5.3,13.8,7.8,8.2,12.3Z" class="st0"/><path d="M890.8,274.8c10.7-3.2,11.7,12.1,5.1,14.1-10.2,3-12.1-12-5.1-14.1Z" class="st0"/><path d="M746.5,139.1c6.2-5.8,17.1,6,8.8,12-8.5,6-14.4-6.8-8.8-12Z" class="st0"/><circle cx="751.2" cy="497.1" r="7.1" class="st0"/><path d="M890.8,216c12.2-3.7,12.3,17.5-.9,14.1-4.6-2.9-4.5-12.5.9-14.1Z" class="st0"/><path d="M765,274.8c11.4-3.4,11.9,12,5.1,14.1-8.6,2.6-12.7-11.8-5.1-14.1Z" class="st0"/><circle cx="910.6" cy="360.6" r="7.1" class="st0"/><circle cx="751.2" cy="164.2" r="7.1" class="st0"/><path d="M888.5,170.3c-5.2-4.8.3-18.1,8.8-12,7.9,5.7-1.9,18.3-8.8,12Z" class="st0"/><path d="M898,334.6c8.4,7.8-7.1,21-10.9,8.7-2.4-7.8,6.5-12.9,10.9-8.7Z" class="st0"/><path d="M766.8,254.9c7.9-1.6,9.6,8,5.6,12.9-11.2,7.2-15.9-10.8-5.6-12.9Z" class="st0"/><path d="M763.7,334.6c8.3-8.3,15.3,9.7,7.9,12.8-8.5,3.6-13-7.7-7.9-12.8Z" class="st0"/><path d="M888.5,178c5.1-4.8,15.2,2,10.1,10.5-5.5,9.2-17.3-3.7-10.1-10.5Z" class="st0"/><path d="M765.9,294.7c11.1-2.5,10.3,12.1,4.8,13.9-9.4,3.1-13.5-11.9-4.8-13.9Z" class="st0"/><circle cx="967" cy="360.3" r="7.1" class="st0"/><circle cx="678.1" cy="575.6" r="7.1" class="st0"/><circle cx="733.6" cy="340.6" r="7.1" class="st0"/><path d="M765,392.4c11.3-3.4,12.9,15.7,1.7,14.3-6.9-.9-7.9-12.4-1.7-14.3Z" class="st0"/><circle cx="876.2" cy="145.1" r="7.1" class="st0"/><circle cx="1060.1" cy="341.2" r="7.1" class="st0"/><path d="M892.6,293.7c8-1.2,10.5,14.3,1.5,15.2-9.2,1-9.9-13.9-1.5-15.2Z" class="st0"/><path d="M765,177.1c12.7-3.8,12.1,16.4.9,14.1-5.9-1.2-6.5-12.5-.9-14.1Z" class="st0"/><path d="M783.1,294.7c11.1-2.5,10.6,12.6,3.2,14.1-8.9,1.8-11.2-12.3-3.2-14.1Z" class="st0"/><path d="M746.5,217c1.5-1.2,3.7-1.4,5.5-1.2,8.9,1.1,7,17.4-3.3,14.3-4.6-1.4-5.8-10.2-2.2-13.1Z" class="st0"/><path d="M766.9,216c8.8-1.1,10.2,12.5,3.2,14.1-11.1,2.5-12-13-3.2-14.1Z" class="st0"/><path d="M1002.1,138.2c13.7-3.1,10.9,22.9-4.1,11-.6-4.2-.9-9.9,4.1-11Z" class="st0"/><circle cx="1098.5" cy="321.6" r="7.1" class="st0"/><circle cx="876.2" cy="262.1" r="7.1" class="st0"/><path d="M765,412.3c11.5-3.5,12.5,12.4,4.1,14.1-9.6,2.1-9.2-12.5-4.1-14.1Z" class="st0"/><path d="M789.5,425.5c-1,1-4.2,1.3-5.7,1.2-7.6-.6-8-16.8,3.6-14.6,4.6.9,4.9,10.6,2.1,13.4h0Z" class="st0"/><circle cx="910.4" cy="106.4" r="7.1" class="st0"/><circle cx="876.4" cy="281.5" r="7.1" class="st0"/><path d="M746.6,189.2c-6.2-6.2,1.2-17.9,8.7-10.9,7,6.5-2.1,17.6-8.7,10.9Z" class="st0"/><path d="M789.4,346.7c-9.6,7.7-17.3-13.4-3.8-13.3,7,0,7.7,10.2,3.8,13.3Z" class="st0"/><path d="M617.5,216.9c11-3.3,14.4,9.4,6.4,12.7-10.3,4.2-12.5-10.9-6.4-12.7Z" class="st0"/><path d="M765,235.9c13.7-4.2,11.1,18.4.3,13.8-5.2-2.2-5.4-12.3-.3-13.8Z" class="st0"/><path d="M784.7,313.9c10.1,0,9.1,15.8-1.5,14.5-7.1-.9-6.7-14.5,1.5-14.5Z" class="st0"/><path d="M898,315.6c6,5.6-1.7,17.2-8.8,11.9-8.1-6,2.4-18,8.8-11.9Z" class="st0"/><path d="M772.3,209.2c-4.7,4.2-11.8-.1-11.2-6.1,1.2-11,13.7-8.3,13.3.5,0,1.2-1.3,4.9-2.1,5.6Z" class="st0"/><path d="M765.9,157.2c9.3-2.1,11.2,11.8,4.8,13.9-10.8,3.5-12.2-12.3-4.8-13.9Z" class="st0"/><path d="M765,138.2c11.6-3.4,12,12.5,4.1,14.1-7.9,1.7-10.9-12.1-4.1-14.1Z" class="st0"/><circle cx="733.4" cy="203.5" r="7" class="st0"/><path d="M767.7,510c8.4-.8,10.1,16.5-2,14.3-6.4-1.2-6.3-13.5,2-14.3Z" class="st0"/><circle cx="876.2" cy="183.6" r="7" class="st0"/><path d="M763.7,385.6c-5.2-4.2-1.1-16.3,7-12.8,8.3,3.6,1.9,20-7,12.8Z" class="st0"/><path d="M765,314.6c13-3.8,11.6,16.2,1.3,13.7-6.7-1.7-6.8-12.1-1.3-13.7Z" class="st0"/><path d="M763.7,366.7c-6.1-5.8,1-18.2,7.9-12.8,7.7,6-1.7,18.6-7.9,12.8Z" class="st0"/><path d="M738.8,325.9c-9,9-19.7-12.3-4.7-11.6,6,.3,8.9,7.4,4.7,11.6Z" class="st0"/><path d="M790.3,208.3c-6.2,7.7-17.3-4.6-9.3-10.7,6.4-4.8,14.9,3.8,9.3,10.7Z" class="st0"/></g><g><circle cx="273.2" cy="359.9" r="8.2" class="st0"/><circle cx="310.9" cy="8.1" r="8.1" class="st0"/><path d="M403.1,411.4c11.8-2.6,14.2,15.8,3.4,16-10.1.1-11.7-14.2-3.4-16Z" class="st0"/><path d="M252,19.6c10.8-2.5,13.6,10.7,5.1,15.1-11.1,5.7-14.3-13-5.1-15.1Z" class="st0"/><circle cx="348.7" cy="634" r="8" class="st0"/><path d="M382.2,98.4c13.3-3.9,16,15.6,3.5,15.2-9.6-.3-9.6-13.4-3.5-15.2Z" class="st0"/><circle cx="517.9" cy="27.5" r="8" class="st0"/><circle cx="348.6" cy="419.2" r="8" class="st0"/><circle cx="121.3" cy="125.4" r="8" class="st0"/><circle cx="216" cy="67" r="8" class="st0"/><path d="M316.2,275.7c5.2,4.8.4,19.3-9.7,12.8-10.2-6.5,2.1-19.7,9.7-12.8Z" class="st0"/><path d="M311.5,351.9c9.7.3,9.7,18.5-2.5,15.7-9-2-7.8-16,2.5-15.7Z" class="st0"/><circle cx="120.9" cy="183.9" r="7.9" class="st0"/><path d="M328.9,625.8c12.5-1.6,11.5,20.7-1.4,15.4-7-2.8-6.5-14.4,1.4-15.4Z" class="st0"/><path d="M364.2.6c14.6-3.4,13.1,19.4-.7,14.8-5.3-1.7-6.6-13.1.7-14.8Z" class="st0"/><path d="M272.8,254c8.2-.7,9.8,11.1,5.1,14.2-12.6,8.2-18.6-13.1-5.1-14.2h0Z" class="st1"/><circle cx="310.7" cy="340.4" r="7.9" class="st0"/><path d="M184.1,236.9c2.4,3,1.9,11.5-2.4,12.9-14.9,4.9-15.2-18-.7-14.7.6.1,2.7,1.3,3.1,1.8h0Z" class="st0"/><circle cx="139.9" cy="164.6" r="7.9" class="st0"/><circle cx="348.6" cy="536.2" r="7.9" class="st0"/><circle cx="329.7" cy="379.6" r="7.9" class="st0"/><path d="M354.2,373.5c6.6,6.6-2.8,20-11.1,11.5-7-7.2,4.1-18.5,11.1-11.5Z" class="st0"/><circle cx="461.6" cy="497.4" r="7.8" class="st0"/><circle cx="348.7" cy="692.9" r="7.8" class="st0"/><circle cx="348.7" cy="144.7" r="7.8" class="st0"/><path d="M459.2,138.2c17.1-3.9,10.5,20.9-1.5,13.8-5.5-3.4-4.6-12.5,1.5-13.8Z" class="st0"/><path d="M158.6,117.6c9.2,0,10.1,13,4.3,14.7-14.4,4.4-15.9-14.7-4.3-14.7Z" class="st0"/><circle cx="480.5" cy="66.6" r="7.8" class="st0"/><circle cx="480.5" cy="105.9" r="7.8" class="st0"/><path d="M203.1,91.5c-6.5,7.1-19.3-2.2-11.9-10.5,6-6.8,19.4,2.3,11.9,10.5Z" class="st0"/><circle cx="367.4" cy="516.8" r="7.8" class="st0"/><circle cx="329.6" cy="144.7" r="7.8" class="st0"/><path d="M327.1,646.7c11-3.3,15.2,13.2,4.1,15-9.8,1.6-12.2-12.6-4.1-15Z" class="st0"/><path d="M364.2,20.5c16.9-4,11.5,21.3-1.5,13.8-4.2-2.4-4.2-12.4,1.5-13.8Z" class="st0"/><circle cx="83.2" cy="164.5" r="7.8" class="st0"/><circle cx="329.7" cy="281.9" r="7.8" class="st1"/><path d="M366,391.5c10.4-2.1,11.7,14.7,2.3,16-10.5,1.3-11.1-14.2-2.3-16Z" class="st0"/><circle cx="310.8" cy="27.8" r="7.8" class="st0"/><circle cx="158.8" cy="203.6" r="7.7" class="st0"/><circle cx="64.3" cy="164.5" r="7.7" class="st0"/><path d="M402.2,549c15.4-4.6,12.4,21-.9,14.1-5.2-2.7-4.5-12.6.9-14.1Z" class="st0"/><path d="M286.9,14.7c-3.7-3.9-3-13.1,2.9-14.2,14.2-2.7,11.9,21.4-2.9,14.2Z" class="st0"/><path d="M137,235.9c15.4-4.6,12.4,21-.9,14.1-5.1-2.7-4.4-12.5.9-14.1Z" class="st0"/><circle cx="197" cy="66.9" r="7.7" class="st0"/><path d="M152.9,248.1c-8.1-8.1,7.4-18.9,12.5-10.2,4.8,8.1-6.4,16.3-12.5,10.2Z" class="st0"/><circle cx="329.8" cy="477.9" r="7.7" class="st0"/><path d="M119,196c11-2.2,14.4,14.4,2.4,15.2-9.6.7-10.1-13.6-2.4-15.2Z" class="st0"/><path d="M229.9,314.7c7.6-6.1,18.2,5.9,10.2,12.4-8.5,6.9-17.1-6.9-10.2-12.4Z" class="st0"/><circle cx="83.4" cy="145" r="7.7" class="st0"/><path d="M422.1,431.3c13.1-3,12.1,18.9-.7,14.8-6.7-2.1-6.3-13.2.7-14.8Z" class="st0"/><circle cx="348.6" cy="595.4" r="7.7" class="st0"/><path d="M2.7,139.1c6.1-5.5,18.6,3.2,11.6,11.1-7.3,8.2-19.1-4.3-11.6-11.1Z" class="st0"/><circle cx="121.2" cy="145" r="7.7" class="st0"/><circle cx="273.1" cy="379.9" r="7.7" class="st0"/><path d="M354.2,229.1c-6.1,5.7-19.3-4.2-11.1-11.5,8.4-7.5,17.9,5.1,11.1,11.5Z" class="st0"/><circle cx="330" cy="674.1" r="7.7" class="st0"/><path d="M141.4,117.6c8.6.4,8.4,16.8-2.4,15.4-8.8-1.2-9.7-16,2.4-15.4Z" class="st0"/><path d="M164.2,139.1c8.3,6.9-4.1,18.8-11.1,11.6-6.6-6.9,3.9-17.5,11.1-11.6Z" class="st0"/><path d="M139.8,215.1c10-.9,10.4,16.8-.2,16.1-8.5-.6-9.4-15.3.2-16.1Z" class="st0"/><circle cx="196.8" cy="360.2" r="7.7" class="st0"/><circle cx="367.3" cy="438.9" r="7.7" class="st0"/><circle cx="386.3" cy="438.9" r="7.7" class="st0"/><circle cx="83.3" cy="125.3" r="7.7" class="st0"/><circle cx="386.2" cy="575.5" r="7.7" class="st0"/><circle cx="329.6" cy="183.8" r="7.7" class="st0"/><circle cx="367.4" cy="66.7" r="7.7" class="st0"/><circle cx="480.2" cy="47.1" r="7.7" class="st0"/><circle cx="348.6" cy="203.3" r="7.7" class="st0"/><path d="M233,372.5c13.7-3.1,13.3,18.6-1.8,14.1-5-1.4-4.9-12.6,1.8-14.1Z" class="st0"/><circle cx="178" cy="321" r="7.7" class="st0"/><circle cx="158.8" cy="282" r="7.7" class="st0"/><circle cx="216" cy="203.1" r="7.7" class="st0"/><path d="M361.9,209.2c-7.3-6.8,3.7-18.8,11.1-11.6,8.1,7.9-5.1,17.2-11.1,11.6Z" class="st0"/><path d="M289.1,313.7c13.4-3.2,14.6,17.4,0,14.1-6.7-1.5-5.9-12.7,0-14.1Z" class="st0"/><circle cx="443" cy="8.1" r="7.7" class="st0"/><circle cx="196.8" cy="340.5" r="7.7" class="st0"/><circle cx="291.8" cy="47.1" r="7.6" class="st0"/><path d="M385,509.1c10.2-2,11.8,14,2.4,15.2-10,1.3-12.1-13.3-2.4-15.2h0Z" class="st0"/><path d="M164.2,217c5.4,4.3,2.3,15.5-8.1,13.1-5.5-1.3-5.9-8.8-2.9-12.4,2-2.5,8.6-2.7,11-.7h0Z" class="st0"/><circle cx="480.3" cy="27.9" r="7.7" class="st0"/><circle cx="461.7" cy="478.2" r="7.7" class="st0"/><circle cx="310.7" cy="262.3" r="7.6" class="st0"/><circle cx="196.7" cy="281.8" r="7.6" class="st1"/><circle cx="424.2" cy="8.1" r="7.6" class="st0"/><circle cx="404.8" cy="145.1" r="7.6" class="st0"/><circle cx="348.7" cy="164.4" r="7.6" class="st0"/><path d="M402.2,59.5c12-2.9,13.9,12.9,3.9,14.8-9.5,1.9-11.2-13.1-3.9-14.8Z" class="st0"/><path d="M381,72.5c-10-10.1,12-20.9,12.4-6.5.3,7.4-7.4,11.5-12.4,6.5Z" class="st0"/><circle cx="121.1" cy="164.6" r="7.6" class="st0"/><circle cx="329.8" cy="419.3" r="7.6" class="st0"/><circle cx="386.4" cy="458.1" r="7.6" class="st0"/><circle cx="64.3" cy="184" r="7.6" class="st0"/><path d="M309.9,411.4c8.9-1.1,12.1,13.8,2.4,15.2-11.6,1.7-11.1-14.1-2.4-15.2Z" class="st0"/><circle cx="367.3" cy="477.7" r="7.6" class="st0"/><circle cx="348.8" cy="556.2" r="7.6" class="st0"/><circle cx="348.7" cy="477.8" r="7.6" class="st0"/><path d="M383.2,20.5c14.6-4.3,13.5,19.4.3,13.8-6.8-2.8-5.5-12.2-.3-13.8Z" class="st0"/><path d="M136.1,138.2c14.9-4.5,14.8,17.1,1.8,14.1-7.3-1.7-6.8-12.6-1.8-14.1Z" class="st0"/><circle cx="405.2" cy="497.6" r="7.6" class="st0"/><path d="M347.9,431.3c9.3-1.8,12.3,15.8-.2,15.3-9.1-.4-8.3-13.6.2-15.3Z" class="st0"/><circle cx="424.1" cy="477.7" r="7.6" class="st0"/><circle cx="386.1" cy="497.3" r="7.6" class="st0"/><path d="M498.1.6c12.4-2.6,10.8,20.1-2.2,14.5-6.5-2.7-4.3-13.1,2.2-14.5Z" class="st0"/><circle cx="273.3" cy="27.5" r="7.6" class="st0"/><circle cx="291.8" cy="66.7" r="7.6" class="st0"/><circle cx="45.5" cy="105.9" r="7.6" class="st0"/><circle cx="8.4" cy="164.5" r="7.6" class="st0"/><circle cx="158.7" cy="164.4" r="7.6" class="st0"/><circle cx="215.8" cy="47.2" r="7.6" class="st0"/><circle cx="273.1" cy="47.1" r="7.6" class="st0"/><circle cx="177.7" cy="183.9" r="7.6" class="st0"/><path d="M194,118.3c15-4.4,13.4,18,.2,13.9-6.4-2.1-5.7-12.3-.2-13.9Z" class="st0"/><path d="M270.1,392.4c10.7-2.5,14.1,10.2,6.4,13.6-11,4.7-15.6-11.4-6.4-13.6Z" class="st0"/><path d="M137,177.1c14.5-3.3,13.4,14.9,2.6,14.2-8.5-.5-9.5-12.6-2.6-14.2Z" class="st0"/><circle cx="216" cy="282.2" r="7.6" class="st0"/><circle cx="461.5" cy="125.4" r="7.6" class="st0"/><circle cx="442.7" cy="477.9" r="7.6" class="st0"/><circle cx="235" cy="66.8" r="7.6" class="st0"/><path d="M221.2,119.2c9.1,7.4-6.1,19.4-11.6,10.2-4.9-8.3,5.3-15.3,11.6-10.2Z" class="st0"/><path d="M418.1,120.1c4.6-5.5,16.7-1.5,12.6,8.6-4.2,10.2-19.9,0-12.6-8.6Z" class="st0"/><path d="M278.2,60.4c4.2,3.4,2.2,13.8-4.4,13.7-16.4,0-5.5-21.6,4.4-13.7Z" class="st0"/><circle cx="348.5" cy="66.9" r="7.6" class="st0"/><path d="M383.2,412.3c16-3.6,12.2,19-.4,13.6-5.1-2.1-6.1-12.1.4-13.6Z" class="st0"/><circle cx="405.2" cy="536.4" r="7.6" class="st0"/><circle cx="310.4" cy="222.9" r="7.6" class="st0"/><path d="M403.1,157.2c12.9-2.8,13.1,18.6-1.8,14.1-5.3-1.6-4.9-12.7,1.8-14.1Z" class="st0"/><circle cx="442.9" cy="105.8" r="7.6" class="st0"/><circle cx="196.9" cy="301.5" r="7.6" class="st0"/><circle cx="216.1" cy="262.2" r="7.6" class="st0"/><path d="M270.1,274.8c12.8-3,13.1,13.6,3.2,15-8.1,1.2-10.8-13.2-3.2-15Z" class="st0"/><path d="M136.1,197c2.6-.8,7.9-.5,9.7,1.6,3,4.8,1.7,10.7-4,12.2-10.2,2.7-12.4-11.8-5.7-13.8Z" class="st0"/><path d="M213,138.2c15-4.4,12.9,19-.4,13.6-6.5-2.7-5.1-12,.4-13.6Z" class="st0"/><circle cx="443" cy="27.7" r="7.6" class="st0"/><circle cx="367.4" cy="458.2" r="7.6" class="st0"/><path d="M386.6,78.6c8.6.3,11,18-3.4,14.8-7.9-1.7-4.9-15.1,3.4-14.8Z" class="st0"/><circle cx="386.3" cy="536.5" r="7.6" class="st0"/><circle cx="177.7" cy="164.5" r="7.6" class="st0"/><circle cx="291.7" cy="86.4" r="7.6" class="st0"/><path d="M157,177.1c10.8-2.9,11.8,12,5,14.1-11.5,3.4-14.8-11.5-5-14.1Z" class="st0"/><path d="M278.2,119.3c4.5,4.2,2.1,12.8-4.7,13.3-15.3,1.1-5.2-22.5,4.7-13.3Z" class="st0"/><path d="M400,33.7c-6-6,2-18.8,10.2-11.5,7.5,6.7-3.1,18.6-10.2,11.5Z" class="st0"/><circle cx="424" cy="27.8" r="7.5" class="st0"/><path d="M108.1,150.4c-6.7,6.7-17.9-3-11.5-10.2,6.8-7.7,18.8,2.9,11.5,10.2Z" class="st0"/><circle cx="537.1" cy="27.6" r="7.6" class="st0"/><path d="M202.2,151.3c-9.6,7.9-20.4-13.8-4.7-13.4,7.7.2,9.3,9.6,4.7,13.4Z" class="st0"/><path d="M354.3,178c2.6,2.6,2.3,9.4-.7,12-7,5.8-17.6-5.5-10-11.8,2.1-1.8,8.9-2,10.7-.2Z" class="st0"/><circle cx="197" cy="47.1" r="7.6" class="st0"/><circle cx="348.9" cy="262.4" r="7.6" class="st1"/><circle cx="386.5" cy="477.8" r="7.5" class="st0"/><circle cx="405" cy="105.7" r="7.5" class="st0"/><circle cx="235" cy="125.2" r="7.6" class="st0"/><path d="M480,451.2c10.4-1.5,10.4,12.5,3.2,14.1-11.7,2.7-14.1-12.4-3.2-14.1Z" class="st0"/><circle cx="348.7" cy="497.7" r="7.5" class="st0"/><circle cx="64.4" cy="145.1" r="7.5" class="st0"/><circle cx="197" cy="242.9" r="7.5" class="st0"/><circle cx="235.2" cy="281.9" r="7.5" class="st0"/><circle cx="442.9" cy="46.8" r="7.5" class="st0"/><path d="M251,372.5c13.4-4,14.4,17.1.9,14.1-6.9-1.5-6.4-12.4-.9-14.1Z" class="st0"/><circle cx="27" cy="125.4" r="7.6" class="st0"/><circle cx="480.4" cy="86.4" r="7.5" class="st0"/><circle cx="178" cy="125.1" r="7.5" class="st0"/><circle cx="291.8" cy="164.4" r="7.5" class="st0"/><circle cx="329.7" cy="164.5" r="7.5" class="st0"/><circle cx="196.8" cy="321" r="7.5" class="st0"/><circle cx="291.9" cy="282.1" r="7.5" class="st0"/><path d="M195,157.2c10.6-2.3,13,11.7,5,14.1-11.5,3.4-13.7-12.2-5-14.1Z" class="st0"/><circle cx="424" cy="458.4" r="7.5" class="st0"/><circle cx="518.1" cy="66.5" r="7.5" class="st0"/><circle cx="311" cy="203.2" r="7.5" class="st0"/><path d="M324,256.8c7.7-7.7,19,6.4,10.2,11.6-8.6,5-16.1-5.7-10.2-11.6Z" class="st0"/><circle cx="177.9" cy="86.3" r="7.5" class="st0"/><circle cx="329.9" cy="614.5" r="7.5" class="st0"/><path d="M442.8,117.4c9.7-.5,8.9,14.9.6,15.8-9.3,1-11.3-15.2-.6-15.8Z" class="st0"/><circle cx="158.8" cy="105.8" r="7.5" class="st0"/><circle cx="159" cy="262.3" r="7.5" class="st1"/><circle cx="292" cy="301.5" r="7.5" class="st0"/><circle cx="102.3" cy="183.9" r="7.5" class="st0"/><path d="M259.2,119.2c1.1,1,2.2,4.9,2.1,6.5-.3,8.9-15.9,10.4-14.6-1.8.7-6.2,9.1-7.9,12.5-4.7Z" class="st0"/><circle cx="197" cy="262.4" r="7.5" class="st0"/><circle cx="480.4" cy="477.8" r="7.5" class="st0"/><circle cx="367.3" cy="419.2" r="7.5" class="st0"/><path d="M210,237.8c5.7-7.1,19.2,1.5,11.5,10.2-6.6,7.3-17.2-3.2-11.5-10.2Z" class="st0"/><path d="M252,98.3c10.3-3.1,13,13.7,3.2,15-10.6,1.5-10.4-12.8-3.2-15Z" class="st0"/><circle cx="424.1" cy="517" r="7.5" class="st0"/><circle cx="348.6" cy="458.2" r="7.5" class="st0"/><path d="M62.9,118.3c9.8-1.4,12.6,12,3.2,14.1-11,2.5-12.9-12.7-3.2-14.1Z" class="st0"/><circle cx="329.8" cy="458.3" r="7.5" class="st0"/><circle cx="424.1" cy="497.5" r="7.5" class="st0"/><path d="M459.2,20.5c12.2-2.8,13.8,17.5.2,13.8-7.6-1.9-6.9-12.2-.2-13.8Z" class="st0"/><circle cx="404.9" cy="86.4" r="7.5" class="st0"/><circle cx="253.9" cy="66.7" r="7.5" class="st0"/><circle cx="329.8" cy="439" r="7.5" class="st0"/><circle cx="235.1" cy="105.8" r="7.5" class="st0"/><circle cx="405.2" cy="477.7" r="7.5" class="st0"/><path d="M477.3.6c10.1-3,14.2,12,5.7,14.9-10.1,3.3-12.9-12.8-5.7-14.9Z" class="st0"/><circle cx="291.8" cy="242.9" r="7.5" class="st0"/><path d="M251,274.8c10-3,13.8,9.7,6.5,13.8-10.1,5.6-14.6-11.4-6.5-13.8Z" class="st0"/><circle cx="216" cy="183.9" r="7.5" class="st0"/><circle cx="197" cy="184.2" r="7.5" class="st0"/><path d="M342.9,13.8c-6.1-5.5,2-18.7,10.2-11.6,8.1,7.1-3.6,17.6-10.2,11.6Z" class="st0"/><path d="M439.3,530c13.4-3.9,14,11.3,5.7,13.9-9.7,3-12.2-12.1-5.7-13.9Z" class="st0"/><circle cx="348.9" cy="575.9" r="7.5" class="st0"/><circle cx="348.6" cy="614.6" r="7.5" class="st0"/><path d="M191,110.6c-6.7-8.2,7.6-16.8,12.5-9.3,5.4,8.5-6.7,16.4-12.5,9.3Z" class="st0"/><path d="M380.9,562.1c-5.5-4.4.5-18.4,9.3-12.4,9.5,6.4-2,18.2-9.3,12.4Z" class="st0"/><circle cx="330.1" cy="595.1" r="7.5" class="st0"/><circle cx="329.7" cy="7.8" r="7.5" class="st0"/><circle cx="158.5" cy="66.9" r="7.5" class="st0"/><circle cx="310.9" cy="242.8" r="7.5" class="st0"/><circle cx="197.2" cy="223" r="7.5" class="st0"/><path d="M251.1,254.9c10-3,13.9,11.4,5.3,14.4-10.9,3.7-12.5-12.3-5.3-14.4h0Z" class="st0"/><circle cx="272.9" cy="86.5" r="7.5" class="st0"/><circle cx="273" cy="105.8" r="7.5" class="st0"/><path d="M184.1,296.6c3.1,3.4,1.2,11.1-4,12.2-11.7,2.7-12.2-14.4-2.5-14.4s5.5,1.1,6.5,2.2h0Z" class="st0"/><circle cx="235.1" cy="301.6" r="7.5" class="st0"/><circle cx="235.2" cy="164.4" r="7.5" class="st0"/><circle cx="235" cy="27.6" r="7.4" class="st0"/><circle cx="254.1" cy="47" r="7.5" class="st0" transform="translate(129.3 273.3) rotate(-71.6)"/><circle cx="216.2" cy="301.7" r="7.4" class="st0"/><circle cx="424.1" cy="66.6" r="7.4" class="st0"/><circle cx="178.1" cy="262.1" r="7.5" class="st0"/><circle cx="424.3" cy="536.4" r="7.4" class="st0"/><circle cx="216" cy="164.4" r="7.5" class="st0"/><circle cx="253.9" cy="301.6" r="7.5" class="st0"/><circle cx="348.6" cy="516.8" r="7.4" class="st0"/><path d="M289.1,392.4c12.8-3.8,13.7,16.5.9,14.1-8.5-1.6-6-12.6-.9-14.1Z" class="st0"/><path d="M324,248.1c-6.3-7.8,5.4-17.7,11.5-10.2,6.8,8.5-6.3,16.6-11.5,10.2Z" class="st0"/><circle cx="254" cy="320.7" r="7.4" class="st0"/><circle cx="329.9" cy="497.1" r="7.5" class="st0"/><path d="M515.3,138.2c12.6-2.9,12.6,12.6,4.1,14.1-9.1,1.7-12.8-12.2-4.1-14.1Z" class="st0"/><circle cx="215.9" cy="320.9" r="7.4" class="st0"/><circle cx="518.1" cy="105.7" r="7.4" class="st0" transform="translate(191.8 521.8) rotate(-63.4)"/><circle cx="291.7" cy="105.8" r="7.4" class="st0"/><circle cx="367.2" cy="575.8" r="7.4" class="st0"/><circle cx="480.2" cy="125.3" r="7.4" class="st0"/><path d="M383.2,118.3c11.2-3.3,14,11.9,4.1,14.1-10.6,2.3-10.7-12.2-4.1-14.1Z" class="st0"/><circle cx="235.2" cy="184" r="7.4" class="st0"/><circle cx="367.4" cy="536.4" r="7.4" class="st0"/><circle cx="405.2" cy="458.3" r="7.4" class="st0"/><circle cx="499.4" cy="47.2" r="7.4" class="st0"/><path d="M442,451.2c9.9-1.5,10.8,12.3,3.2,14.1-11.9,2.8-12.6-12.7-3.2-14.1Z" class="st0"/><circle cx="461.4" cy="66.7" r="7.4" class="st0"/><circle cx="215.9" cy="105.7" r="7.4" class="st0"/><path d="M437,150.4c-4.6-4.9.9-17.1,10.2-11.6,9.1,5.4-2.9,19.3-10.2,11.6Z" class="st0"/><circle cx="329.7" cy="203.3" r="7.4" class="st0"/><path d="M361.9,256.7c.9-.8,6-2.1,7.3-1.9,5.8.9,7.1,10,2.9,13.4-7.2,6-16.6-5.6-10.2-11.5h0Z" class="st0"/><path d="M328,216c10-2.3,12.3,11.5,4.8,13.9-12.1,3.8-13-12-4.8-13.9Z" class="st0"/><path d="M345.1,647.6c11.9-3.6,14.6,11.1,5.7,13.9-10,3.1-12.2-12-5.7-13.9Z" class="st0"/><circle cx="159" cy="86.4" r="7.4" class="st0"/><circle cx="197.1" cy="203.3" r="7.4" class="st0"/><path d="M290.9,20.5c9.3-1.4,11.3,12.2,3.2,14.1-12.1,2.8-12.2-12.8-3.2-14.1Z" class="st0"/><circle cx="273" cy="145.1" r="7.4" class="st0"/><circle cx="253.9" cy="183.9" r="7.4" class="st0"/><circle cx="178.1" cy="282" r="7.4" class="st0"/><path d="M466.4,1.6c6.5,5.4-.9,18-9.3,12.4-8.6-5.7,2.7-17.9,9.3-12.4Z" class="st0"/><circle cx="311" cy="164.3" r="7.4" class="st0"/><path d="M81,177.1c14-3.1,13.1,17.3-.9,13.2-6-1.8-5.7-11.7.9-13.2Z" class="st0"/><circle cx="310.9" cy="124.9" r="7.4" class="st0"/><circle cx="273.1" cy="301.6" r="7.4" class="st0"/><circle cx="518.4" cy="86.5" r="7.4" class="st0" transform="translate(209.1 511.4) rotate(-63.4)"/><circle cx="311" cy="458.3" r="7.4" class="st0"/><circle cx="235" cy="145.2" r="7.4" class="st0"/><circle cx="254" cy="145.2" r="7.4" class="st0"/><circle cx="26.9" cy="164.6" r="7.4" class="st0"/><circle cx="443.2" cy="164.3" r="7.4" class="st0"/><circle cx="45.3" cy="203.5" r="7.4" class="st0"/><circle cx="235.3" cy="203.6" r="7.4" class="st0"/><circle cx="292" cy="262" r="7.4" class="st0"/><circle cx="216.1" cy="223.2" r="7.4" class="st0"/><path d="M179.4,196.3c8.7.7,8,15-1.5,14.5-9.9-.6-10-15.4,1.5-14.5Z" class="st0"/><circle cx="311.1" cy="301.8" r="7.4" class="st0"/><path d="M346.1,235.9c14-4.2,12.2,19.1-.4,13.6-5.9-2.6-5.7-11.8.4-13.6Z" class="st0"/><circle cx="254" cy="242.9" r="7.4" class="st0"/><circle cx="292" cy="419.3" r="7.4" class="st0"/><circle cx="461.6" cy="517" r="7.4" class="st0"/><circle cx="499.2" cy="27.8" r="7.4" class="st0"/><circle cx="424" cy="47.1" r="7.4" class="st0"/><circle cx="254" cy="86.3" r="7.4" class="st0"/><circle cx="424.2" cy="105.8" r="7.4" class="st0"/><circle cx="102.4" cy="125.1" r="7.4" class="st0"/><circle cx="215.9" cy="360.2" r="7.4" class="st0"/><circle cx="499.2" cy="66.5" r="7.4" class="st0"/><path d="M345.2,667.5c15.4-4.5,13,18.3.7,13.4-5.9-2.3-5.5-12-.7-13.4Z" class="st0"/><circle cx="254" cy="223" r="7.4" class="st0"/><circle cx="159" cy="301.6" r="7.4" class="st0"/><circle cx="443" cy="86.4" r="7.4" class="st0"/><circle cx="177.9" cy="144.9" r="7.4" class="st0"/><path d="M42.9,138.2c13.1-4,12.6,15.9,1.9,14.1-8.5-1.4-8.7-12.1-1.9-14.1Z" class="st0"/><circle cx="405" cy="125.3" r="7.4" class="st0"/><path d="M421.2,549c11.2-2.5,11.6,11.2,6.4,13.6-11.6,5.3-14.4-11.8-6.4-13.6Z" class="st0"/><circle cx="273" cy="242.9" r="7.4" class="st0"/><circle cx="386.4" cy="47.1" r="7.4" class="st0"/><circle cx="424.1" cy="145.1" r="7.3" class="st0"/><circle cx="405.3" cy="439.2" r="7.4" class="st0"/><circle cx="499.3" cy="86.4" r="7.3" class="st0"/><circle cx="235.1" cy="360.1" r="7.4" class="st0"/><path d="M292.8,332.7c7.2-.1,9,12.1,2.3,14.1-11.7,3.5-15.2-13.8-2.3-14.1Z" class="st0"/><path d="M400,569.9c5.2-5.3,16.2.8,11.5,9.2-5,8.9-19.6-1-11.5-9.2Z" class="st0"/><circle cx="443.1" cy="516.9" r="7.4" class="st0"/><path d="M364.2,40.4c12.2-3.6,13.7,12.5,4.1,14.1-8.3,1.4-11.5-11.9-4.1-14.1Z" class="st0"/><path d="M232,235.9c11.5-3.4,13.9,12.1,4.1,14.1-9.7,2.1-10.4-12.2-4.1-14.1Z" class="st0"/><path d="M495,100.3c7.3-5.9,14.9,3.4,9.6,10.1-7,9.1-18.3-3.1-9.6-10.1Z" class="st0"/><circle cx="178.1" cy="105.9" r="7.3" class="st0"/><path d="M365.1,587.8c10-3,13.4,13.1,3,14.8-9.1,1.6-10.1-12.6-3-14.8Z" class="st0"/><circle cx="424.3" cy="164.3" r="7.3" class="st0"/><circle cx="235.1" cy="340.5" r="7.3" class="st0"/><path d="M366.9,490.1c10-1.3,10.3,14,.5,14.9-9.2,1-9.4-13.7-.5-14.9Z" class="st0"/><path d="M31.2,139.2c8.5,6.7-2.3,18.8-9.6,11-6.1-6.6,2.8-16.4,9.6-11Z" class="st0"/><path d="M285.9,228.2c-5.7-6,4.6-17.3,11.6-10.2,7.2,7.4-5.4,16.8-11.6,10.2Z" class="st0"/><circle cx="461.6" cy="106" r="7.3" class="st0"/><circle cx="367.8" cy="223" r="7.3" class="st0"/><circle cx="442.8" cy="66.5" r="7.3" class="st0"/><circle cx="348.4" cy="47.5" r="7.3" class="st0"/><path d="M405.8,39.5c4.7-.5,9.2,8.1,3.9,13-9.8,9-18.7-11.5-3.9-13Z" class="st0"/><path d="M515.3,40.5c15.4-3.6,11.5,16.2,1.3,13.7-7-1.8-7.9-12.2-1.3-13.7Z" class="st0"/><path d="M273.6,313.7c8.5-.3,10.2,15.1-1,14.3-9.8-.7-8.7-14,1-14.3Z" class="st0"/><path d="M362.9,549.9c4.6-3.7,13.2,1.2,12,7-1.9,9-16.1,9.5-14-3.1.1-1,1.3-3.3,2-3.9Z" class="st0"/><circle cx="367.4" cy="614.8" r="7.3" class="st0"/><circle cx="385.8" cy="223" r="7.3" class="st0"/><circle cx="311" cy="439.1" r="7.3" class="st0"/><path d="M252.9,157.1c9-2.2,12.1,12.9,2.4,14.3-11.4,1.7-10.4-12.3-2.4-14.3Z" class="st0"/><circle cx="461.7" cy="458.4" r="7.3" class="st0"/><circle cx="461.4" cy="47.3" r="7.3" class="st0"/><circle cx="423.9" cy="184" r="7.3" class="st0"/><circle cx="235.2" cy="223.2" r="7.3" class="st0"/><circle cx="273" cy="203.9" r="7.3" class="st0"/><circle cx="178" cy="223" r="7.3" class="st0"/><path d="M326.1,40.4c13.8-4.2,14.3,15.4,2,13.8-7.5-.9-6.5-12.4-2-13.8Z" class="st0"/><circle cx="461.5" cy="86.3" r="7.3" class="st0"/><circle cx="64.2" cy="106.2" r="7.3" class="st0"/><circle cx="442.9" cy="497.4" r="7.3" class="st0"/><path d="M354.1,23.4c9.8,9.6-14.1,19-12.4,2.8.7-6.5,8.4-6.8,12.4-2.8Z" class="st0"/><circle cx="311" cy="183.9" r="7.3" class="st0"/><path d="M380.9,236.8c1.3-1.3,5.6-1.5,7.4-1.1,7,1.3,5.2,17.4-5.2,14.3-5-1.5-5.5-10.1-2.2-13.2h0Z" class="st0"/><circle cx="216" cy="340.4" r="7.3" class="st0"/><path d="M100.9,157.1c10.8-2.2,12,15.8.8,14.3-8.8-1.1-8.1-12.8-.8-14.3Z" class="st0"/><circle cx="311.2" cy="477.9" r="7.2" class="st0"/><circle cx="235.1" cy="262.1" r="7.2" class="st1"/><circle cx="45.4" cy="125.3" r="7.2" class="st0"/><path d="M408.2,522.9c-.4.3-.1,1.5-1.7,1.5-6.5,0-11.2-6.5-6.7-12.2,6.4-8,19.8,3,8.4,10.7h0Z" class="st0"/><circle cx="386" cy="595.6" r="7.2" class="st0"/><circle cx="499.3" cy="125.4" r="7.2" class="st0"/><path d="M308.1,99.3c11.8-3.5,12.2,12.7,4.1,14.1-9.3,1.7-11.4-12-4.1-14.1Z" class="st0"/><circle cx="273" cy="223.2" r="7.2" class="st0"/><path d="M42.9,177.1c12.6-3.8,11.8,18.9-.4,13.6-7-3.1-4.8-12.1.4-13.6Z" class="st0"/><circle cx="292" cy="125" r="7.2" class="st0"/><path d="M25.8,177c6.9-1.5,12.8,10.1,4.4,13.5-11.5,4.6-13.9-11.4-4.4-13.5Z" class="st0"/><path d="M286,140c5.5-6.8,17.7,2.2,10.6,10.2-6.3,7.1-16.2-3.3-10.6-10.2Z" class="st0"/><path d="M422.1,79.4c12.9-2.9,12.1,17.5-1.6,13-5.7-1.9-4.5-11.7,1.6-13Z" class="st0"/><circle cx="254.2" cy="203.5" r="7.2" class="st0"/><path d="M51.1,169.4c-6.4,6.2-18.7-2.9-10.3-10.3,7.8-7,15.6,5.2,10.3,10.3Z" class="st0"/><circle cx="27" cy="203.5" r="7.2" class="st0"/><path d="M328,118.3c13.8-3,9.4,19.8-1.5,12.9-5.9-3.8-4.8-11.6,1.5-12.9Z" class="st0"/><path d="M329.6,59.7c4.9-.2,9.5,5.5,6.8,10-5,8.6-18,2-12.2-6.8,1.2-1.8,3.2-3.1,5.4-3.2h0Z" class="st0"/></g></g></svg>
